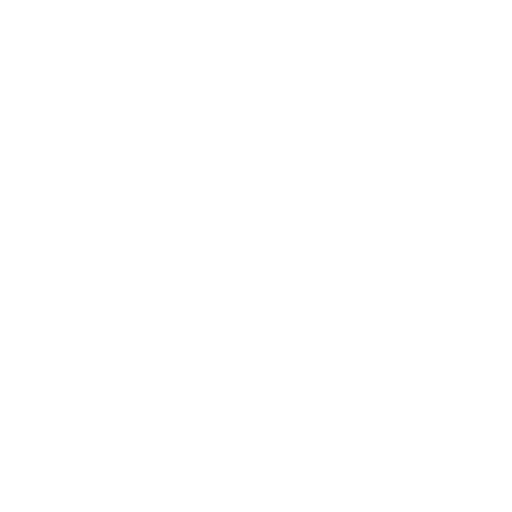
t = 0.00 s
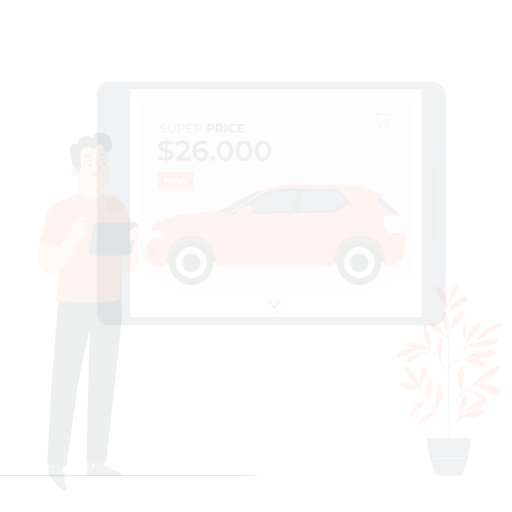
t = 0.15 s
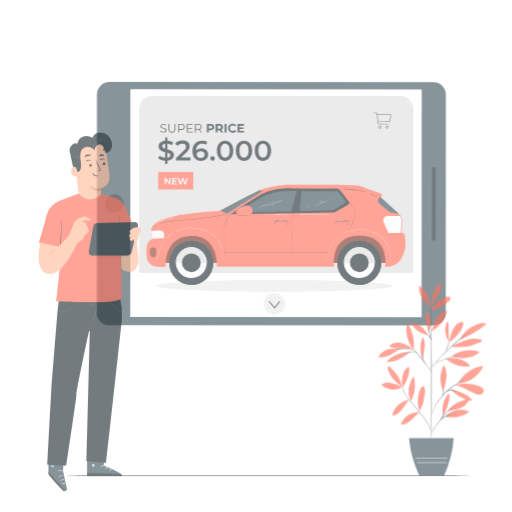
t = 0.45 s
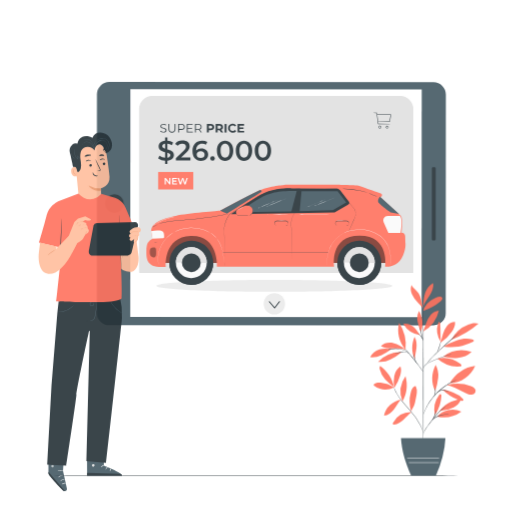
t = 0.60 s
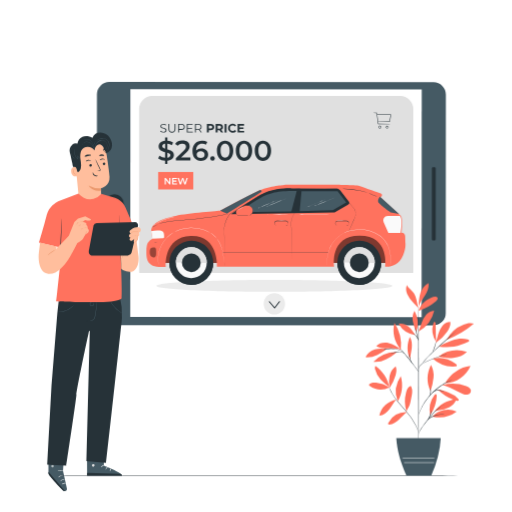
t = 0.80 s
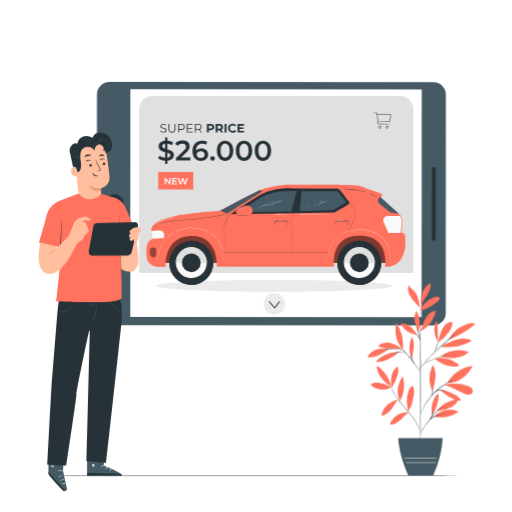
t = 1.00 s

The animated SVG that drew these frames (rendered in a browser with its animation timeline set to each time). Animation: 3 CSS @keyframes rules; one cycle of 1.00 s.

<svg class="animated" id="freepik_stories-price" xmlns="http://www.w3.org/2000/svg" viewBox="0 0 500 500" version="1.1" xmlns:xlink="http://www.w3.org/1999/xlink" xmlns:svgjs="http://svgjs.com/svgjs"><style>svg#freepik_stories-price:not(.animated) .animable {opacity: 0;}svg#freepik_stories-price.animated #freepik--Device--inject-39 {animation: 1s 1 forwards cubic-bezier(.36,-0.01,.5,1.38) fadeIn;animation-delay: 0s;}svg#freepik_stories-price.animated #freepik--Character--inject-39 {animation: 1s 1 forwards cubic-bezier(.36,-0.01,.5,1.38) fadeIn;animation-delay: 0s;}svg#freepik_stories-price.animated #freepik--Floor--inject-39 {animation: 1s 1 forwards cubic-bezier(.36,-0.01,.5,1.38) lightSpeedLeft;animation-delay: 0s;}svg#freepik_stories-price.animated #freepik--Plant--inject-39 {animation: 1s 1 forwards cubic-bezier(.36,-0.01,.5,1.38) slideRight;animation-delay: 0s;}            @keyframes fadeIn {                0% {                    opacity: 0;                }                100% {                    opacity: 1;                }            }                    @keyframes lightSpeedLeft {              from {                transform: translate3d(-50%, 0, 0) skewX(20deg);                opacity: 0;              }              60% {                transform: skewX(-10deg);                opacity: 1;              }              80% {                transform: skewX(2deg);              }              to {                opacity: 1;                transform: translate3d(0, 0, 0);              }            }                    @keyframes slideRight {                0% {                    opacity: 0;                    transform: translateX(30px);                }                100% {                    opacity: 1;                    transform: translateX(0);                }            }        </style><g id="freepik--Device--inject-39" class="animable" style="transform-origin: 264.95px 198.91px;"><path d="M94.53,305.55l.11-213.5a12,12,0,0,1,12-11.94l316.79.16a12,12,0,0,1,11.94,12l-.11,213.5a11.94,11.94,0,0,1-12,11.94l-316.78-.16A12,12,0,0,1,94.53,305.55Z" style="fill: rgb(69, 90, 100); transform-origin: 264.95px 198.91px;" id="el9lsctdd4xck" class="animable"></path><g id="ele6aiftco6o"><rect x="158.26" y="56.19" width="222.43" height="284.52" style="fill: rgb(255, 255, 255); transform-origin: 269.475px 198.45px; transform: rotate(90.03deg);" class="animable" id="el1s969r6vvpn"></rect></g><path d="M111.7,207.92a9.11,9.11,0,1,1,9.12-9.11A9.11,9.11,0,0,1,111.7,207.92Z" style="fill: rgb(38, 50, 56); transform-origin: 111.71px 198.81px;" id="elar18f9n6k34" class="animable"></path><g id="el2bkisto5wl4"><rect x="387.83" y="197.09" width="71.5" height="3.76" rx="1.22" style="fill: rgb(38, 50, 56); transform-origin: 423.58px 198.97px; transform: rotate(90.03deg);" class="animable" id="el9mwp7of040l"></rect></g><path d="M148.49,93.79H390.92a12.6,12.6,0,0,1,12.6,12.6V266.48a0,0,0,0,1,0,0H135.89a0,0,0,0,1,0,0V106.39A12.6,12.6,0,0,1,148.49,93.79Z" style="fill: rgb(224, 224, 224); transform-origin: 269.705px 180.135px;" id="el5habvicghjp" class="animable"></path><path d="M383.05,279.13c0,3.17-51.55,5.73-115.14,5.73s-115.15-2.56-115.15-5.73,51.55-5.73,115.15-5.73S383.05,276,383.05,279.13Z" style="fill: rgb(235, 235, 235); transform-origin: 267.905px 279.13px;" id="el5gmsfqjq27h" class="animable"></path><path d="M381.91,111.92a.18.18,0,0,0-.13-.06L372,111.8h-3.71l-.08-.56-.15-1.1a.16.16,0,0,0-.16-.14h-2.72c-.21,0-.35,0-.35.18s.14.17.35.18l2.49.05,1.39,10.72a.17.17,0,0,0,.16.15l8,0h3c.25,0,.38,0,.38-.17s-.13-.18-.38-.19l-10.71-.14-.26-1.9,11.26.16h0a.16.16,0,0,0,.16-.14l.84-4.48.44-2.41A.14.14,0,0,0,381.91,111.92Zm-13.58.24,13.07.17-1.15,6.27-8,0h-3Z" style="fill: rgb(38, 50, 56); transform-origin: 373.39px 115.64px;" id="ely83ue8n66j" class="animable"></path><path d="M372.2,123.79a1.21,1.21,0,0,0-.45-.74,1.31,1.31,0,0,0-1.26-.23,1.35,1.35,0,0,0,0,2.54,1.54,1.54,0,0,0,.46.08,1.35,1.35,0,0,0,.81-.28,1.32,1.32,0,0,0,.47-.75,1,1,0,0,0,0-.31A1.06,1.06,0,0,0,372.2,123.79Zm-1.58,1.13a.89.89,0,0,1,0-1.66,1.17,1.17,0,0,1,.3-.05.85.85,0,0,1,.54.18,1,1,0,0,1,.35.49l0,.19v.06a1.37,1.37,0,0,1-.05.19.9.9,0,0,1-.35.49A.92.92,0,0,1,370.62,124.92Z" style="fill: rgb(38, 50, 56); transform-origin: 370.92px 124.095px;" id="elrrc16273ori" class="animable"></path><path d="M379.37,123.85a1.28,1.28,0,0,0-.45-.75,1.34,1.34,0,1,0-1.29,2.31,1.26,1.26,0,0,0,.45.08,1.31,1.31,0,0,0,1.29-1,1.51,1.51,0,0,0,0-.31A1,1,0,0,0,379.37,123.85ZM377.79,125a.88.88,0,0,1-.56-.83.91.91,0,0,1,.58-.82.82.82,0,0,1,.3,0,.85.85,0,0,1,.54.18,1,1,0,0,1,.35.49c0,.08,0,.15,0,.19v.06a1.86,1.86,0,0,1-.05.19.93.93,0,0,1-.35.49A.89.89,0,0,1,377.79,125Z" style="fill: rgb(38, 50, 56); transform-origin: 378.066px 124.151px;" id="el5gpor6ettls" class="animable"></path><path d="M156.42,128.39l.35-.68a4.09,4.09,0,0,0,2.75,1c1.56,0,2.24-.65,2.24-1.48,0-2.28-5.13-.88-5.13-4,0-1.22,1-2.28,3.07-2.28a4.73,4.73,0,0,1,2.58.73l-.3.71a4.21,4.21,0,0,0-2.28-.69c-1.53,0-2.2.67-2.2,1.51,0,2.28,5.13.9,5.13,3.94,0,1.22-1,2.27-3.11,2.27A4.55,4.55,0,0,1,156.42,128.39Z" style="fill: rgb(38, 50, 56); transform-origin: 159.525px 125.187px;" id="ela2hcz8jmgbq" class="animable"></path><path d="M164.47,125.84v-4.77h.88v4.73c0,2,.93,2.88,2.55,2.88s2.56-.9,2.56-2.88v-4.73h.86v4.77c0,2.39-1.29,3.63-3.42,3.63S164.47,128.23,164.47,125.84Z" style="fill: rgb(38, 50, 56); transform-origin: 167.895px 125.27px;" id="elyc6g2ox61d" class="animable"></path><path d="M180.49,123.92c0,1.78-1.28,2.85-3.4,2.85h-2.24v2.63H174v-8.33h3.12C179.21,121.07,180.49,122.14,180.49,123.92Zm-.88,0c0-1.33-.88-2.09-2.54-2.09h-2.22V126h2.22C178.73,126,179.61,125.23,179.61,123.92Z" style="fill: rgb(38, 50, 56); transform-origin: 177.245px 125.235px;" id="elg8lwotnteaf" class="animable"></path><path d="M188.29,128.64v.76H182.4v-8.33h5.71v.76h-4.83v3h4.31v.75h-4.31v3.1Z" style="fill: rgb(38, 50, 56); transform-origin: 185.345px 125.235px;" id="el2vljcibk1ta" class="animable"></path><path d="M196.06,129.4l-1.91-2.68c-.21,0-.43,0-.67,0h-2.23v2.64h-.88v-8.33h3.11c2.12,0,3.41,1.07,3.41,2.85a2.58,2.58,0,0,1-1.91,2.62l2,2.86Zm-.05-5.48c0-1.33-.88-2.09-2.55-2.09h-2.21V126h2.21C195.13,126,196,125.23,196,123.92Z" style="fill: rgb(38, 50, 56); transform-origin: 193.675px 125.215px;" id="elk0fc1rx6rd" class="animable"></path><path d="M209.2,124.09c0,1.86-1.39,3-3.62,3H203.9v2.3H202v-8.33h3.61C207.81,121.07,209.2,122.22,209.2,124.09Zm-1.95,0c0-.92-.6-1.45-1.78-1.45H203.9v2.89h1.57C206.65,125.53,207.25,125,207.25,124.09Z" style="fill: rgb(38, 50, 56); transform-origin: 205.6px 125.225px;" id="elnm2ct9rotd" class="animable"></path><path d="M215.88,129.4l-1.61-2.32H212.5v2.32h-1.93v-8.33h3.61c2.22,0,3.61,1.15,3.61,3a2.71,2.71,0,0,1-1.71,2.63L218,129.4Zm-1.81-6.76H212.5v2.9h1.57c1.18,0,1.77-.55,1.77-1.45S215.25,122.64,214.07,122.64Z" style="fill: rgb(38, 50, 56); transform-origin: 214.285px 125.235px;" id="el3g9nvv43o0y" class="animable"></path><path d="M219.32,121.07h1.93v8.33h-1.93Z" style="fill: rgb(38, 50, 56); transform-origin: 220.285px 125.235px;" id="el6p69n6sq3m" class="animable"></path><path d="M222.7,125.23a4.58,4.58,0,0,1,8-2.83l-1.24,1.14a2.68,2.68,0,0,0-2.09-1,2.67,2.67,0,1,0,0,5.33,2.64,2.64,0,0,0,2.09-1l1.24,1.14a4.58,4.58,0,0,1-8-2.82Z" style="fill: rgb(38, 50, 56); transform-origin: 226.7px 125.205px;" id="elpowxobk8xgf" class="animable"></path><path d="M238.4,127.85v1.55H232v-8.33h6.3v1.54h-4.38v1.81h3.86v1.5h-3.86v1.93Z" style="fill: rgb(38, 50, 56); transform-origin: 235.2px 125.235px;" id="elk8fgdtbk0dn" class="animable"></path><path d="M163.46,157v3.08H161.2V157a12,12,0,0,1-6.73-2.28l1.24-2.77a10.63,10.63,0,0,0,5.49,2.08v-5.49c-3-.74-6.31-1.73-6.31-5.55,0-2.8,2-5.24,6.31-5.66v-3.1h2.26v3.05A11.76,11.76,0,0,1,169,139l-1.13,2.78a11.26,11.26,0,0,0-4.44-1.48v5.54c3,.75,6.37,1.71,6.37,5.52C169.83,154.15,167.77,156.56,163.46,157Zm-2.26-11.75v-4.89c-1.95.3-2.77,1.29-2.77,2.5S159.61,144.78,161.2,145.25Zm5.11,6.34c0-1.34-1.21-2-2.85-2.44V154C165.46,153.71,166.31,152.77,166.31,151.59Z" style="fill: rgb(38, 50, 56); transform-origin: 162.135px 147.155px;" id="elpi83wlff1ql" class="animable"></path><path d="M185.92,153.76v3H171.75v-2.39l7.64-7.25c1.86-1.78,2.19-2.91,2.19-4,0-1.76-1.21-2.77-3.57-2.77a5.42,5.42,0,0,0-4.5,2l-2.5-1.92a8.86,8.86,0,0,1,7.3-3.19c4.18,0,6.87,2.12,6.87,5.52,0,1.87-.52,3.57-3.19,6.07l-5.13,4.89Z" style="fill: rgb(38, 50, 56); transform-origin: 178.465px 146.993px;" id="elopisk0tjckn" class="animable"></path><path d="M203.25,150.82c0,3.82-3.1,6.24-7,6.24-5.24,0-8.32-3.38-8.32-9.56,0-6.59,3.84-10.22,9.42-10.22a9.57,9.57,0,0,1,5.05,1.24l-1.31,2.69a6.54,6.54,0,0,0-3.66-.93c-3.62,0-5.9,2.25-5.9,6.61v0a6.57,6.57,0,0,1,5.13-2C200.42,144.92,203.25,147.22,203.25,150.82Zm-3.46.17c0-2-1.51-3.27-3.84-3.27s-3.9,1.4-3.9,3.3,1.43,3.24,4,3.24C198.25,154.26,199.79,153,199.79,151Z" style="fill: rgb(38, 50, 56); transform-origin: 195.59px 147.167px;" id="el31hc1lfpjme" class="animable"></path><path d="M205.29,154.7a2.25,2.25,0,1,1,4.5,0,2.25,2.25,0,1,1-4.5,0Z" style="fill: rgb(38, 50, 56); transform-origin: 207.54px 154.7px;" id="elr5ts7pmn3ds" class="animable"></path><path d="M211.77,147.17c0-6.32,3.46-9.89,8-9.89s8,3.57,8,9.89-3.46,9.89-8,9.89S211.77,153.49,211.77,147.17Zm12.47,0c0-4.64-1.82-6.78-4.45-6.78s-4.42,2.14-4.42,6.78,1.81,6.78,4.42,6.78S224.24,151.81,224.24,147.17Z" style="fill: rgb(38, 50, 56); transform-origin: 219.77px 147.17px;" id="elyo0up4wsw3" class="animable"></path><path d="M230.25,147.17c0-6.32,3.46-9.89,8-9.89s8,3.57,8,9.89-3.46,9.89-8,9.89S230.25,153.49,230.25,147.17Zm12.47,0c0-4.64-1.81-6.78-4.45-6.78s-4.42,2.14-4.42,6.78,1.81,6.78,4.42,6.78S242.72,151.81,242.72,147.17Z" style="fill: rgb(38, 50, 56); transform-origin: 238.25px 147.17px;" id="elcnivqm4gl2n" class="animable"></path><path d="M248.74,147.17c0-6.32,3.46-9.89,8-9.89s8,3.57,8,9.89-3.46,9.89-8,9.89S248.74,153.49,248.74,147.17Zm12.46,0c0-4.64-1.81-6.78-4.44-6.78s-4.43,2.14-4.43,6.78,1.82,6.78,4.43,6.78S261.2,151.81,261.2,147.17Z" style="fill: rgb(38, 50, 56); transform-origin: 256.74px 147.17px;" id="el3j1cu4vbmnr" class="animable"></path><rect x="154.44" y="167.95" width="34.26" height="17.03" style="fill: #FF725E; transform-origin: 171.57px 176.465px;" id="elth5x1pxg8a8" class="animable"></rect><path d="M166.44,173.66V180h-1L162,175.71V180h-1.17v-6.34h1l3.49,4.29v-4.29Z" style="fill: rgb(255, 255, 255); transform-origin: 163.635px 176.83px;" id="el8dshbra67z4" class="animable"></path><path d="M172.88,179v1h-4.75v-6.34h4.63v1h-3.45v1.65h3.06v1h-3.06V179Z" style="fill: rgb(255, 255, 255); transform-origin: 170.505px 176.83px;" id="elspez0432sqf" class="animable"></path><path d="M183.36,173.66l-2.1,6.34H180l-1.57-4.69L176.85,180h-1.26l-2.1-6.34h1.23l1.57,4.82,1.64-4.82H179l1.61,4.84,1.62-4.84Z" style="fill: rgb(255, 255, 255); transform-origin: 178.425px 176.83px;" id="elr8nspa6ca9" class="animable"></path><path d="M350.33,256.93c0,.14-42.2.26-94.25.26s-94.27-.12-94.27-.26,42.2-.26,94.27-.26S350.33,256.78,350.33,256.93Z" style="fill: rgb(224, 224, 224); transform-origin: 256.07px 256.93px;" id="elg2k370677af" class="animable"></path><rect x="156.91" y="224.12" width="222.5" height="32.65" style="fill: #FF725E; transform-origin: 268.16px 240.445px;" id="elcmo5dz4tffv" class="animable"></rect><g id="el4r4fqrx6k6o"><g style="opacity: 0.5; transform-origin: 268.16px 240.445px;" class="animable" id="elcih8ovhomo"><rect x="156.91" y="224.12" width="222.5" height="32.65" id="el13w27j1216o" class="animable" style="transform-origin: 268.16px 240.445px;"></rect></g></g><path d="M165.35,256.24a21.46,21.46,0,1,0,21.76-21.14A21.47,21.47,0,0,0,165.35,256.24Z" style="fill: rgb(38, 50, 56); transform-origin: 186.808px 256.558px;" id="elaj827gqe6bv" class="animable"></path><path d="M165.36,256.19a.43.43,0,0,1,0,.05,21.46,21.46,0,1,0,42.91.62v-.05Z" style="fill: rgb(38, 50, 56); transform-origin: 186.81px 267.272px;" id="elyvh7ppk26fd" class="animable"></path><path d="M171.74,256.34A15.07,15.07,0,1,0,187,241.49,15.06,15.06,0,0,0,171.74,256.34Z" style="fill: rgb(250, 250, 250); transform-origin: 186.808px 256.559px;" id="ela0986xcm9lv" class="animable"></path><path d="M187,241.49a15.07,15.07,0,0,0-15.28,14.85l30.13.43A15.07,15.07,0,0,0,187,241.49Z" style="fill: rgb(224, 224, 224); transform-origin: 186.786px 249.129px;" id="elbf1ttk4vb8" class="animable"></path><path d="M177.63,256.42a9.18,9.18,0,1,0,9.31-9A9.19,9.19,0,0,0,177.63,256.42Z" style="fill: rgb(38, 50, 56); transform-origin: 186.808px 256.599px;" id="el017akpfjxfta" class="animable"></path><path d="M329.41,256.24a21.46,21.46,0,1,0,21.77-21.14A21.47,21.47,0,0,0,329.41,256.24Z" style="fill: rgb(38, 50, 56); transform-origin: 350.868px 256.558px;" id="elux8ryvbdxwn" class="animable"></path><path d="M329.42,256.19a.43.43,0,0,1,0,.05,21.46,21.46,0,1,0,42.91.62v-.05Z" style="fill: rgb(38, 50, 56); transform-origin: 350.87px 267.272px;" id="el58q6v80h3d6" class="animable"></path><path d="M335.81,256.34a15.06,15.06,0,1,0,15.27-14.85A15.06,15.06,0,0,0,335.81,256.34Z" style="fill: rgb(250, 250, 250); transform-origin: 350.869px 256.549px;" id="elegkrglcn7ta" class="animable"></path><path d="M351.08,241.49a15.06,15.06,0,0,0-15.27,14.85l30.12.43A15.07,15.07,0,0,0,351.08,241.49Z" style="fill: rgb(224, 224, 224); transform-origin: 350.871px 249.129px;" id="el4m4jibicrrd" class="animable"></path><path d="M341.69,256.42a9.18,9.18,0,1,0,9.31-9A9.19,9.19,0,0,0,341.69,256.42Z" style="fill: rgb(38, 50, 56); transform-origin: 350.868px 256.599px;" id="elhp383jwy2am" class="animable"></path><path d="M214.93,205.76s-31.59,2.33-43.3,5c-8.26,1.85-24.17,5-24,15.06l1.26,7.18a10.79,10.79,0,0,0-5.9,9.57c0,6.88-1.44,17.55,12.34,18,2.27.07,6.58,0,6.58,0s-2.64-29.34,24.31-30.2c27.43-.88,25.61,29.93,25.61,29.93H326.31s-4.7-30,24.83-30.06,25,30.26,25,30.26,10.86.94,15.92-8.19,3.73-15.63,3.73-15.63l-.16-5.76a3.74,3.74,0,0,0-3.59-3.63h0s2-14.53-1.06-17-19.62-17.68-19.62-17.68l.79-.5a1.86,1.86,0,0,0-.38-3.34c-6.3-2.16-18.76-6.45-21.68-7.47a5.42,5.42,0,0,0-1.36-.29c-1.75-.13-6.7-.45-15.78-.54-11.07-.12-55,0-55,0s-15.11,1.24-23.54,4.95C245.59,189.21,214.93,205.76,214.93,205.76Z" style="fill: #FF725E; transform-origin: 269.447px 220.509px;" id="el4spijw598ab" class="animable"></path><g id="ely4ve7npbqu"><g style="opacity: 0.4; transform-origin: 149.352px 246.48px;" class="animable" id="elx14wl4ls6g"><path d="M151,241.73c-1.15-.24-2.9-.26-3.78.52a3.62,3.62,0,0,0-.92,2.37,10.38,10.38,0,0,0,.08,3.56,4.36,4.36,0,0,0,2,2.83,2.8,2.8,0,0,0,3.3-.39,4.33,4.33,0,0,0,.81-3.08,25.57,25.57,0,0,0-.19-4.38,2.13,2.13,0,0,0-.39-.88,1.19,1.19,0,0,0-.92-.55" id="elxtg5szpi9yf" class="animable" style="transform-origin: 149.352px 246.48px;"></path></g></g><path d="M148.91,233c3.36,0,6.61-.19,10-.41a1.64,1.64,0,0,0,1-.31,1.67,1.67,0,0,0,.35-1.22c0-1.8-.08-3.84-1.44-5a5.35,5.35,0,0,0-3.07-1,19.73,19.73,0,0,0-8.08.81Z" style="fill: rgb(250, 250, 250); transform-origin: 153.97px 228.973px;" id="el456rhw2gbom" class="animable"></path><path d="M218.56,259.31a1.91,1.91,0,0,1,0-.28l-.06-.84c0-.75-.1-1.84-.17-3.24s-.17-3.13-.38-5.11a39.38,39.38,0,0,0-1.18-6.67,30,30,0,0,0-3.23-7.53,23.61,23.61,0,0,0-6.24-7c-5.41-3.85-12.72-6-20.37-6.12a33.09,33.09,0,0,0-20.23,6.37,29.86,29.86,0,0,0-6.56,6.7,32.23,32.23,0,0,0-3.85,7.23,29.73,29.73,0,0,0-1.62,6.57,28.13,28.13,0,0,0-.2,5.1,25.49,25.49,0,0,0,.4,3.21c.06.36.11.64.15.83s0,.29,0,.29l-.06-.28c0-.19-.1-.47-.17-.83a24.1,24.1,0,0,1-.44-3.21,27.25,27.25,0,0,1,.17-5.13,29,29,0,0,1,1.6-6.6,31.48,31.48,0,0,1,3.84-7.28,29.57,29.57,0,0,1,6.59-6.75,33.09,33.09,0,0,1,20.34-6.42c7.69.09,15,2.28,20.48,6.17a23.73,23.73,0,0,1,6.28,7,29.87,29.87,0,0,1,3.22,7.57,39.56,39.56,0,0,1,1.16,6.69c.19,2,.27,3.72.34,5.12s.1,2.5.14,3.24c0,.37,0,.65,0,.85S218.56,259.31,218.56,259.31Z" style="fill: rgb(255, 255, 255); transform-origin: 186.429px 240.811px;" id="elif6co61je1p" class="animable"></path><path d="M219.77,259.81a2.17,2.17,0,0,1,0-.24l0-.71c0-.63,0-1.56-.08-2.77-.07-2.43-.17-6-.3-10.52s-.28-10-.45-16.32c0-1.58-.09-3.2-.13-4.87a15.65,15.65,0,0,1,.11-2.55l.18-1.29.27-1.3a26.77,26.77,0,0,1,4.72-10h0l19.82-12.49,5.36-3.37a41.49,41.49,0,0,1,5.66-3.16,55.28,55.28,0,0,1,6.16-2.46c1.05-.37,2.13-.67,3.21-1s2.17-.58,3.29-.8a75.13,75.13,0,0,1,12.77-1.62q6.33-.28,12.37,0h.12l0,.12c-1.9,8.49-3.68,16.49-5.32,23.82v0h0a26.64,26.64,0,0,0-2.39,5.12,14,14,0,0,0-.8,5.3c.13,1.76.18,3.48.23,5.15s.06,3.3.09,4.87c.09,6.3.12,11.79.13,16.31s0,8.08,0,10.51c0,1.21,0,2.14,0,2.77v.71a2.17,2.17,0,0,1,0,.24s0-.08,0-.24v-.71c0-.63,0-1.56,0-2.77,0-2.43,0-6-.06-10.51s-.07-10-.18-16.31c0-1.57-.07-3.19-.1-4.86s-.1-3.39-.24-5.15a14.22,14.22,0,0,1,.81-5.36,25.89,25.89,0,0,1,2.4-5.16v0c1.63-7.33,3.41-15.34,5.31-23.83l.09.13a118.12,118.12,0,0,0-12.35,0,75.78,75.78,0,0,0-12.74,1.61c-1.11.22-2.19.53-3.28.81s-2.15.62-3.2,1a57.52,57.52,0,0,0-6.13,2.44,41.2,41.2,0,0,0-5.64,3.15L244,196.89l-19.83,12.47,0,0a26.74,26.74,0,0,0-4.7,9.94c-.9,3.44-.45,6.83-.44,10,.15,6.3.29,11.79.4,16.32s.19,8.09.25,10.52c0,1.21.05,2.14.06,2.77v.95Z" style="fill: rgb(38, 50, 56); transform-origin: 255.824px 222.03px;" id="ela860xftpbh" class="animable"></path><path d="M292.58,185h.18l.55,0,2.13-.05,7.9-.16,26.62-.45H330l0,0,3.73,4.56L344.43,202c.4.5.81,1,1.21,1.48a8.33,8.33,0,0,1,1,1.6,8.29,8.29,0,0,1,.15,6.77c-.42,1-.82,1.93-1.21,2.83l-3.68,8.51-1,2.31c-.12.26-.2.46-.27.6a1.38,1.38,0,0,1-.1.2l.08-.21.25-.6c.23-.54.55-1.33,1-2.33l3.61-8.54c.7-1.82,1.91-3.72,1.83-6a8.32,8.32,0,0,0-.79-3.41,8.5,8.5,0,0,0-1-1.56l-1.22-1.49-10.66-13-3.73-4.57.08,0-26.62.38-7.9.09-2.13,0h-.73Z" style="fill: rgb(38, 50, 56); transform-origin: 320.01px 205.32px;" id="eliymkob19vqi" class="animable"></path><path d="M279.14,220.43s.11,0,.32,0a2.29,2.29,0,0,0,.84-.34,2.12,2.12,0,0,0,.86-1.12,2.47,2.47,0,0,0,.11-.88,2.24,2.24,0,0,0-.25-1,2.14,2.14,0,0,0-1.85-1.13h-8.9a2.1,2.1,0,0,0-2.08,1.86,2.36,2.36,0,0,0,.25,1.42,2.16,2.16,0,0,0,1,.91,3.15,3.15,0,0,0,1.33.16h3.67l3.41,0,.93,0,.33,0a1.25,1.25,0,0,1-.33,0l-.93,0-3.41,0h-4.36a2.52,2.52,0,0,1-.71-.16,2.36,2.36,0,0,1-1.13-1,2.58,2.58,0,0,1-.29-1.54,2.33,2.33,0,0,1,2.29-2.05h8.9a2.28,2.28,0,0,1,2,1.23,2.26,2.26,0,0,1,.25,1,2.5,2.5,0,0,1-.13.92,2.21,2.21,0,0,1-.93,1.15,2.32,2.32,0,0,1-.88.31A1.3,1.3,0,0,1,279.14,220.43Z" style="fill: rgb(38, 50, 56); transform-origin: 274.662px 217.995px;" id="elkfl3au7uvz" class="animable"></path><path d="M338.46,220.43s.11,0,.32,0a2.29,2.29,0,0,0,.84-.34,2.12,2.12,0,0,0,.86-1.12,2.47,2.47,0,0,0,.11-.88,2.24,2.24,0,0,0-.25-1,2.14,2.14,0,0,0-1.85-1.13h-8.9a2.1,2.1,0,0,0-1.41.55,2.06,2.06,0,0,0-.67,1.31,2.36,2.36,0,0,0,.26,1.42,2.14,2.14,0,0,0,1,.91,3.19,3.19,0,0,0,1.34.16h3.67l3.41,0,.93,0,.32,0a1.14,1.14,0,0,1-.32,0l-.93,0-3.41,0h-4.36a2.51,2.51,0,0,1-.72-.16,2.36,2.36,0,0,1-1.13-1,2.57,2.57,0,0,1-.28-1.54,2.31,2.31,0,0,1,.73-1.44,2.27,2.27,0,0,1,1.55-.61h8.91a2.26,2.26,0,0,1,2.22,2.25,2.5,2.5,0,0,1-.13.92,2.25,2.25,0,0,1-.92,1.15,2.32,2.32,0,0,1-.88.31A1.37,1.37,0,0,1,338.46,220.43Z" style="fill: rgb(38, 50, 56); transform-origin: 333.986px 217.995px;" id="elmcccfs1to3" class="animable"></path><path d="M390.48,210.75H378.61a4.37,4.37,0,0,0-3.87,2.34h0a4.43,4.43,0,0,0-.14,3.81l4.66,10.57,11.89-.12S393.67,214,390.48,210.75Z" style="fill: rgb(250, 250, 250); transform-origin: 383.166px 219.11px;" id="eldbkm2geh4kq" class="animable"></path><path d="M225.62,209.26l61.25-1.13,39.87-.73,13.14-7.59a2,2,0,0,0,.61-3l-8.19-10.76a4.53,4.53,0,0,0-3.58-1.79l-44.59-.36s-16.79-1-30,6.43A281.62,281.62,0,0,0,225.62,209.26Z" style="fill: rgb(38, 50, 56); transform-origin: 283.272px 196.558px;" id="elwi7bjt82f79" class="animable"></path><path d="M254.16,185.41s2.6,1,.61,2.29-33,20.86-33,20.86l-6.81-2.8C227.57,198.72,240.47,191.86,254.16,185.41Z" style="fill: rgb(69, 90, 100); transform-origin: 235.24px 196.985px;" id="elxneof0boi0b" class="animable"></path><path d="M222.74,209.05l-.19,0-.57.13-2.17.45c-1.9.37-4.64.9-8,1.49-6.8,1.17-16.25,2.53-26.75,3.44-2.62.23-5.19.41-7.67.58s-4.86.31-7.13.52a61.64,61.64,0,0,0-11.92,2,33.93,33.93,0,0,0-7.51,3.13c-.85.45-1.46.89-1.89,1.16l-.49.31-.17.1.16-.12.47-.33c.43-.27,1-.73,1.88-1.19a32.68,32.68,0,0,1,7.51-3.2,60,60,0,0,1,11.94-2.09c2.27-.22,4.66-.37,7.14-.54s5-.35,7.66-.58c10.49-.91,19.94-2.25,26.74-3.38,3.41-.57,6.15-1.07,8-1.42l2.19-.42.56-.1Z" style="fill: rgb(38, 50, 56); transform-origin: 185.51px 215.675px;" id="elkkv1uyytsrg" class="animable"></path><path d="M395.23,236.48c0,.06-4.08.11-9.12.11s-9.12-.05-9.12-.11,4.08-.1,9.12-.1S395.23,236.42,395.23,236.48Z" style="fill: rgb(38, 50, 56); transform-origin: 386.11px 236.485px;" id="elyam06ehooi" class="animable"></path><path d="M320.54,246.9c0,.06-23,.1-51.46.1s-51.47,0-51.47-.1,23-.1,51.47-.1S320.54,246.84,320.54,246.9Z" style="fill: rgb(38, 50, 56); transform-origin: 269.075px 246.9px;" id="elwllds3n55a" class="animable"></path><path d="M159.19,236.83s-3.26.1-7.27.1-7.28-.05-7.28-.1,3.26-.11,7.28-.11S159.19,236.77,159.19,236.83Z" style="fill: rgb(38, 50, 56); transform-origin: 151.915px 236.825px;" id="elsoaji8mpew" class="animable"></path><path d="M371.07,192.08s-2.74,3.06-1.66,5.31,12.18,10.11,12.18,10.11l8.07,1.51Z" style="fill: rgb(69, 90, 100); transform-origin: 379.409px 200.545px;" id="elrcznkp33q1" class="animable"></path><polygon points="294.39 186.6 292.57 206.18 325.03 205.26 338.11 197.65 329.64 186.6 294.39 186.6" style="fill: rgb(69, 90, 100); transform-origin: 315.34px 196.39px;" id="eljt0jjebfue" class="animable"></polygon><path d="M233.31,207.18s19.57-14.14,27.3-17c7.45-2.71,11.34-3.39,18.34-3.59,6.7-.19,10.77,0,10.77,0l-5.17,19.91Z" style="fill: rgb(69, 90, 100); transform-origin: 261.515px 196.843px;" id="elr679moqgoeo" class="animable"></path><path d="M230.44,207.25h0a3.42,3.42,0,0,1,1.75-3l4.5-2.53a8.58,8.58,0,0,1,4.2-1.1h0a8.58,8.58,0,0,1,2.67.43,4.88,4.88,0,0,1,3.28,4.48h0a5,5,0,0,1-5,5.14h-8A3.44,3.44,0,0,1,230.44,207.25Z" style="fill: #FF725E; transform-origin: 238.641px 205.645px;" id="elx70ni7c10u" class="animable"></path><path d="M230.44,207.25s0,.15.06.43a3.26,3.26,0,0,0,.39,1.18,3.38,3.38,0,0,0,1.38,1.35,3.29,3.29,0,0,0,1.16.37c.42,0,.89,0,1.38,0l6.86,0a5,5,0,0,0,1.91-.31,4.83,4.83,0,0,0,1.69-1.08,4.69,4.69,0,0,0,1.15-1.74,5,5,0,0,0,.3-2.12,4.83,4.83,0,0,0-2-3.59,5.11,5.11,0,0,0-1.85-.78,8.18,8.18,0,0,0-2-.23,8.6,8.6,0,0,0-3.52.75c-.51.23-1,.53-1.46.78l-1.34.74-2.3,1.28a3.46,3.46,0,0,0-1.38,1.36,3.66,3.66,0,0,0-.4,1.17,3.85,3.85,0,0,1-.05.44,2.09,2.09,0,0,1,0-.44,3.26,3.26,0,0,1,.37-1.21,3.53,3.53,0,0,1,1.39-1.42l2.29-1.3,1.33-.76c.47-.26.94-.55,1.47-.79a8.56,8.56,0,0,1,3.59-.79,8.43,8.43,0,0,1,2,.22,5.44,5.44,0,0,1,1.93.81,5.09,5.09,0,0,1,2.12,3.75,5.19,5.19,0,0,1-.32,2.21,5.05,5.05,0,0,1-1.19,1.81,5.2,5.2,0,0,1-1.77,1.12,5.7,5.7,0,0,1-2,.32l-6.86,0a12.79,12.79,0,0,1-1.4,0,3.46,3.46,0,0,1-1.2-.39,3.6,3.6,0,0,1-1.39-1.42,3.52,3.52,0,0,1-.37-1.21A3.64,3.64,0,0,1,230.44,207.25Z" style="fill: rgb(38, 50, 56); transform-origin: 238.666px 205.669px;" id="elywjkhpfvu9s" class="animable"></path><path d="M381.28,259.5s0-.1,0-.28,0-.46,0-.82.07-.8.09-1.32,0-1.13.06-1.81,0-1.44,0-2.27-.05-1.72-.17-2.68a34.09,34.09,0,0,0-1.16-6.45,28.26,28.26,0,0,0-1.27-3.6,24.11,24.11,0,0,0-8.21-10.18,29.62,29.62,0,0,0-9-4.44A37.91,37.91,0,0,0,351,224.23a35,35,0,0,0-10.67,1.55,30.35,30.35,0,0,0-4.75,2,26.86,26.86,0,0,0-4.12,2.7A33.84,33.84,0,0,0,325.1,237a25.68,25.68,0,0,0-2.12,3.54c-.56,1.21-1.06,2.38-1.46,3.53a42,42,0,0,0-2.31,11.25c-.06,1.36-.06,2.42,0,3.13,0,.36,0,.63,0,.82s0,.28,0,.28l0-.28c0-.19,0-.46-.07-.81,0-.72-.06-1.78,0-3.14a41.19,41.19,0,0,1,2.26-11.3,33.19,33.19,0,0,1,1.45-3.55,24.62,24.62,0,0,1,2.12-3.57,34.21,34.21,0,0,1,6.37-6.57,27.51,27.51,0,0,1,4.15-2.72,30.72,30.72,0,0,1,4.78-2A35.09,35.09,0,0,1,351,224a37.62,37.62,0,0,1,10.75,1.44,29.62,29.62,0,0,1,9,4.47,27.54,27.54,0,0,1,3.55,3.11,21.79,21.79,0,0,1,2.75,3.5,23.2,23.2,0,0,1,1.94,3.67,28,28,0,0,1,1.27,3.62,34.35,34.35,0,0,1,1.14,6.48c.11,1,.1,1.86.15,2.69s0,1.59,0,2.27-.06,1.29-.09,1.81-.08,1-.1,1.33-.06.62-.08.81Z" style="fill: rgb(255, 255, 255); transform-origin: 350.343px 241.774px;" id="elnxesaoyyqla" class="animable"></path><path d="M283.69,209.26h-.36l-1.05,0-3.84.07c-3.25.06-7.74.18-12.69.32s-9.45.23-12.7.25h-5.16l.27,0,1.05,0,3.84-.07c3.25-.06,7.74-.18,12.69-.31s9.45-.23,12.7-.26h3.84l1.05,0h.36Z" style="fill: rgb(255, 255, 255); transform-origin: 265.79px 209.58px;" id="elkgq41mirhx8" class="animable"></path><path d="M278.38,215.29a61.83,61.83,0,0,1-7,0,56.22,56.22,0,0,1,7,0Z" style="fill: rgb(255, 255, 255); transform-origin: 274.88px 215.285px;" id="elwmvlx1o2xp" class="animable"></path><path d="M279.67,193.83s-4.34,1.87-9.74,4-9.8,3.92-9.82,3.86,4.33-1.87,9.74-4.05S279.64,193.77,279.67,193.83Z" style="fill: rgb(255, 255, 255); transform-origin: 269.89px 197.76px;" id="elpve2svfajsf" class="animable"></path><path d="M270.83,195.2c0,.05-4.13,1.88-9.28,4.08s-9.33,3.95-9.35,3.9,4.13-1.89,9.27-4.09S270.81,195.14,270.83,195.2Z" style="fill: rgb(255, 255, 255); transform-origin: 261.515px 199.19px;" id="elukj66nhiszh" class="animable"></path><path d="M326.88,193.07c0,.05-4.34,1.87-9.74,4.05s-9.8,3.92-9.82,3.87,4.33-1.87,9.74-4.06S326.86,193,326.88,193.07Z" style="fill: rgb(255, 255, 255); transform-origin: 317.1px 197.03px;" id="eltz6wmr36i8q" class="animable"></path><path d="M318,194.44c0,.05-4.13,1.88-9.28,4.08s-9.33,3.95-9.35,3.9,4.13-1.89,9.27-4.09S318,194.38,318,194.44Z" style="fill: rgb(255, 255, 255); transform-origin: 308.685px 198.43px;" id="elflovilrt4li" class="animable"></path><path d="M327.73,209.25c0,.06-8.67.16-19.37.22s-19.38.07-19.38,0,8.67-.15,19.38-.22S327.73,209.2,327.73,209.25Z" style="fill: rgb(255, 255, 255); transform-origin: 308.355px 209.362px;" id="elrik5f8qgyb8" class="animable"></path><path d="M337.33,215c0,.06-2.43.13-5.43.16s-5.43,0-5.43-.06,2.43-.12,5.43-.15S337.33,214.89,337.33,215Z" style="fill: rgb(255, 255, 255); transform-origin: 331.9px 215.047px;" id="elmqbmkqlj1ld" class="animable"></path><path d="M171.25,212l-.24,0-.68.09c-.29,0-.65.08-1.07.15s-.9.12-1.42.23c-1,.18-2.28.46-3.64.82a43.64,43.64,0,0,0-4.33,1.43,45.39,45.39,0,0,0-4.16,1.9c-1.24.66-2.33,1.3-3.23,1.87-.45.28-.84.56-1.19.8s-.65.44-.89.62l-.56.4-.2.12s.05-.06.18-.16l.53-.43c.23-.18.52-.41.87-.65s.73-.53,1.18-.82c.89-.6,2-1.25,3.22-1.92a41.94,41.94,0,0,1,4.17-1.92,44.06,44.06,0,0,1,4.36-1.43c1.37-.35,2.61-.61,3.67-.78.52-.09,1-.14,1.42-.2s.79-.09,1.08-.11l.69,0A.73.73,0,0,1,171.25,212Z" style="fill: rgb(255, 255, 255); transform-origin: 160.445px 216.212px;" id="elaclta6eo4ww" class="animable"></path><path d="M242.86,202.53a5.28,5.28,0,0,0-.38-.38,2.67,2.67,0,0,0-1.33-.53,5.78,5.78,0,0,0-2.14.23,16.36,16.36,0,0,0-2.52.86,16.52,16.52,0,0,0-4.11,2.55c-.95.8-1.46,1.39-1.49,1.36a2.57,2.57,0,0,1,.34-.42,14.57,14.57,0,0,1,1.05-1,15.43,15.43,0,0,1,4.12-2.63,14.63,14.63,0,0,1,2.57-.86,5.75,5.75,0,0,1,2.2-.19,2.61,2.61,0,0,1,1.36.62,2.09,2.09,0,0,1,.27.31C242.85,202.48,242.87,202.52,242.86,202.53Z" style="fill: rgb(255, 255, 255); transform-origin: 236.876px 204.054px;" id="elhnjwx8c4bwb" class="animable"></path><path d="M372,191.93a6.42,6.42,0,0,1-1.7.18,10.07,10.07,0,0,1-2-.25,17.77,17.77,0,0,1-2.56-.79c-.92-.35-1.91-.79-3-1.24l-1.66-.68c-.58-.22-1.18-.42-1.79-.64a68.62,68.62,0,0,0-8.17-2.23,93.3,93.3,0,0,0-15.28-1.9c-1-.06-1.88-.06-2.66-.08h-2l-1.27,0h-.33c-.07,0-.11,0-.11,0h.11l.33,0,1.27-.07,2,0c.79,0,1.68,0,2.67,0a88.62,88.62,0,0,1,15.31,1.84,68.89,68.89,0,0,1,8.19,2.25c.61.23,1.22.43,1.79.66l1.67.69c1.07.46,2.05.91,3,1.27a18.58,18.58,0,0,0,2.52.81,11.13,11.13,0,0,0,2,.28,10.2,10.2,0,0,0,1.26-.05l.33,0Z" style="fill: rgb(38, 50, 56); transform-origin: 350.735px 188.171px;" id="elv38j7al05li" class="animable"></path><g id="elagkgtokej1f"><circle cx="267.91" cy="296.69" r="10.4" style="fill: rgb(235, 235, 235); transform-origin: 267.91px 296.69px; transform: rotate(-45deg);" class="animable" id="elbcbx8ve6yef"></circle></g><path d="M268.17,301.23a.52.52,0,0,1-.38-.17l-5.2-6.12a.5.5,0,1,1,.76-.65l4.8,5.64,4.3-5.62a.5.5,0,1,1,.79.61L268.57,301a.47.47,0,0,1-.38.19Z" style="fill: rgb(38, 50, 56); transform-origin: 267.917px 297.66px;" id="el2fwf6wd46o9" class="animable"></path></g><g id="freepik--Character--inject-39" class="animable" style="transform-origin: 87.6225px 304.571px;"><path d="M101.91,437.12l-.64,17.54s17.61,6.55,17.81,9.8l-34.06,0-.12-27.37Z" style="fill: rgb(69, 90, 100); transform-origin: 101.99px 450.775px;" id="elehol07e0pxj" class="animable"></path><path d="M90.74,453.17a1.4,1.4,0,0,0-1,1.59,1.34,1.34,0,0,0,1.57,1,1.48,1.48,0,0,0,1-1.69,1.38,1.38,0,0,0-1.74-.82" style="fill: rgb(224, 224, 224); transform-origin: 91.0279px 454.478px;" id="elo23jdftgels" class="animable"></path><path d="M85,464.43l.1-2.76,32.61,1.06s1.52.66,1.35,1.73Z" style="fill: rgb(38, 50, 56); transform-origin: 102.037px 463.065px;" id="elk340ufd8r5k" class="animable"></path><path d="M101.82,454.49c0,.16-.84.24-1.66.77s-1.25,1.23-1.41,1.17.1-1,1.1-1.66S101.85,454.33,101.82,454.49Z" style="fill: rgb(255, 255, 255); transform-origin: 100.263px 455.378px;" id="elrx1yw7c9en" class="animable"></path><path d="M105.39,456c0,.16-.68.44-1.25,1.14s-.73,1.45-.89,1.44-.27-.95.45-1.81S105.39,455.81,105.39,456Z" style="fill: rgb(255, 255, 255); transform-origin: 104.261px 457.249px;" id="el3tkvkibksau" class="animable"></path><path d="M107.41,460.24c-.15,0-.38-.79,0-1.7s1.21-1.28,1.28-1.14-.41.63-.75,1.38S107.58,460.23,107.41,460.24Z" style="fill: rgb(255, 255, 255); transform-origin: 107.95px 458.806px;" id="ell41xundqgfg" class="animable"></path><path d="M101.52,450.47c-.07.15-.83-.08-1.77,0s-1.67.36-1.76.21.62-.73,1.73-.79S101.6,450.34,101.52,450.47Z" style="fill: rgb(255, 255, 255); transform-origin: 99.754px 450.304px;" id="elmavce6ug0fn" class="animable"></path><path d="M62.83,438.72l-1.35,21.2L65.24,477a2.18,2.18,0,0,1-1.81,2.62h0a2.17,2.17,0,0,1-1.88-.64c-3.11-3.24-14.5-15.21-14.31-16.75.21-1.79-.06-22.45-.06-22.45Z" style="fill: rgb(69, 90, 100); transform-origin: 56.2349px 459.182px;" id="elruo3sildybq" class="animable"></path><path d="M63.43,479.61,47.3,460.78l0,.9a3.31,3.31,0,0,0,.69,2.16c1.28,1.64,4.92,6.08,13.53,15.13a2.18,2.18,0,0,0,2,.64Z" style="fill: rgb(38, 50, 56); transform-origin: 55.4086px 470.215px;" id="ely811mjbbe0j" class="animable"></path><g id="elye03z4hc0od"><g style="opacity: 0.6; transform-origin: 51.207px 455.132px;" class="animable" id="eljctum5r6mym"><path d="M51.93,454.12a1.31,1.31,0,0,1,.29,1.73,1.26,1.26,0,0,1-1.71.3,1.38,1.38,0,0,1-.3-1.83A1.31,1.31,0,0,1,52,454.2" style="fill: rgb(255, 255, 255); transform-origin: 51.207px 455.132px;" id="el3kj7wlo629o" class="animable"></path></g></g><path d="M59,470.14a6.78,6.78,0,0,1,1.93-1.58,6.64,6.64,0,0,1,2.46-.36c0-.05-.24-.23-.73-.32a3.48,3.48,0,0,0-3.4,1.5C59,469.81,58.91,470.12,59,470.14Z" style="fill: rgb(255, 255, 255); transform-origin: 61.178px 468.991px;" id="elnfirghcika" class="animable"></path><path d="M60.36,473a20.33,20.33,0,0,1,1.92-.83,19.72,19.72,0,0,1,2.08-.19,2.46,2.46,0,0,0-2.2-.27C60.9,472.07,60.25,473,60.36,473Z" style="fill: rgb(255, 255, 255); transform-origin: 62.354px 472.282px;" id="elfwhcz3udg1a" class="animable"></path><path d="M56.3,466.38a22.71,22.71,0,0,1,2.87-1.49,22.16,22.16,0,0,1,3.18-.6,5.94,5.94,0,0,0-6.05,2.09Z" style="fill: rgb(255, 255, 255); transform-origin: 59.325px 465.252px;" id="elxx8lqzy28jr" class="animable"></path><path d="M56.17,459.9c.06.13,1.25-.31,2.78-.3s2.72.42,2.77.29a4.23,4.23,0,0,0-2.78-.76A4.26,4.26,0,0,0,56.17,459.9Z" style="fill: rgb(255, 255, 255); transform-origin: 58.945px 459.52px;" id="elumhbzyci8d" class="animable"></path><path d="M56.41,453.67a11,11,0,0,1,2.88-.39,10.86,10.86,0,0,1,2.79.82s-.19-.32-.67-.62a4.69,4.69,0,0,0-4.25-.32C56.64,453.39,56.39,453.63,56.41,453.67Z" style="fill: rgb(255, 255, 255); transform-origin: 59.2444px 453.448px;" id="elmexfnjpmj5" class="animable"></path><path d="M59.3,452.09a1.7,1.7,0,0,0,.06-.8,5.41,5.41,0,0,0-.55-2.13,2.45,2.45,0,0,0-1-1.22.87.87,0,0,0-1,.15,1.45,1.45,0,0,0-.38,1A3.09,3.09,0,0,0,59,452a3.57,3.57,0,0,0,3.58-1.72,1.26,1.26,0,0,0,.1-1,.86.86,0,0,0-.88-.49,3.12,3.12,0,0,0-1.43.67A6.3,6.3,0,0,0,58.87,451a2,2,0,0,0-.36.72,9.94,9.94,0,0,1,2.06-2,2.8,2.8,0,0,1,1.26-.55.46.46,0,0,1,.48.26.84.84,0,0,1-.11.67,3.16,3.16,0,0,1-3.11,1.46,2.67,2.67,0,0,1-2.23-2.48,1,1,0,0,1,.24-.67.47.47,0,0,1,.54-.09,2.2,2.2,0,0,1,.88,1A8.08,8.08,0,0,1,59.3,452.09Z" style="fill: rgb(255, 255, 255); transform-origin: 59.5851px 449.968px;" id="el071vrixa7kr4" class="animable"></path><path d="M116.83,288.85A75.2,75.2,0,0,1,119,311c-.25,4.72-15.41,141.1-15.41,141.1l-19.29-1.73,3.33-127.52-.81.73s-11.49,53.64-12.25,62.12c-.68,7.63-9.86,68.87-9.86,68.87L46,453.67l4.24-77.42L55.91,306l2.27-20.47Z" style="fill: rgb(38, 50, 56); transform-origin: 82.5486px 370.05px;" id="elvsh1em95fd" class="animable"></path><path d="M83.91,311.85a4.31,4.31,0,0,0,.91.48,10,10,0,0,0,2.68.87,5.52,5.52,0,0,0,2,0,4,4,0,0,0,2-1,5,5,0,0,0,1.21-2.22c.23-.84.35-1.71.51-2.6.6-3.55,1-6.79,1.21-9.14.11-1.17.18-2.12.21-2.78a4.55,4.55,0,0,0,0-1,5,5,0,0,0-.18,1c-.09.75-.21,1.67-.35,2.77-.3,2.33-.74,5.56-1.34,9.1-.3,1.75-.5,3.53-1.56,4.59a4.45,4.45,0,0,1-3.69,1.05,11.53,11.53,0,0,1-2.65-.71A4.73,4.73,0,0,0,83.91,311.85Z" style="fill: rgb(69, 90, 100); transform-origin: 89.2888px 303.876px;" id="elhagnla9k48f" class="animable"></path><path d="M90,295.08s-.14-.1-.44-.12a2,2,0,0,0-1.2.42,2.13,2.13,0,0,0-.86,1.68,2.12,2.12,0,0,0,3.65,1.27,2.14,2.14,0,0,0,.37-1.85,1.93,1.93,0,0,0-.68-1.07c-.24-.18-.41-.2-.42-.18a2.46,2.46,0,0,1,.78,1.32,1.85,1.85,0,0,1-.37,1.51,1.61,1.61,0,0,1-1.77.38,1.59,1.59,0,0,1-1.14-1.4,1.82,1.82,0,0,1,.65-1.41A2.45,2.45,0,0,1,90,295.08Z" style="fill: rgb(69, 90, 100); transform-origin: 89.5457px 296.976px;" id="elts08uals5ub" class="animable"></path><path d="M56.17,304.71a2.48,2.48,0,0,0,.74.09,13.73,13.73,0,0,0,2,0,19.25,19.25,0,0,0,6.43-1.65,19.62,19.62,0,0,0,5.51-3.7,13.65,13.65,0,0,0,1.35-1.49,2.31,2.31,0,0,0,.42-.62c-.06-.05-.73.76-2,1.87a21.59,21.59,0,0,1-11.75,5.27C57.22,304.66,56.18,304.63,56.17,304.71Z" style="fill: rgb(69, 90, 100); transform-origin: 64.395px 301.087px;" id="elktuuj98g00m" class="animable"></path><path d="M108.17,295.06a8.8,8.8,0,0,0,1.16,2.16,24.43,24.43,0,0,0,8.64,8,8.89,8.89,0,0,0,2.24,1,21.42,21.42,0,0,0-2.08-1.28,30.52,30.52,0,0,1-4.66-3.54,31.6,31.6,0,0,1-3.88-4.38A22.91,22.91,0,0,0,108.17,295.06Z" style="fill: rgb(69, 90, 100); transform-origin: 114.19px 300.64px;" id="el61sdtz21cn7" class="animable"></path><path d="M104.13,151.39a16.89,16.89,0,0,0-17.92-14.27l-.87.06c-9.37,1.24-13.55,9.88-12.06,19.21l3.26,33.1.16,6.85,22.3,2-.48-14.45s8.94-2.06,8.4-11.11C106.65,168.43,105.38,159.48,104.13,151.39Z" style="fill: rgb(255, 190, 157); transform-origin: 89.9644px 167.708px;" id="eld23oc82m4bb" class="animable"></path><path d="M98.6,183.89a22,22,0,0,1-12.1-2.6s3.26,6.3,12.22,4.83Z" style="fill: rgb(235, 153, 110); transform-origin: 92.61px 183.816px;" id="el0tw8zlivkbn" class="animable"></path><path d="M102.82,159.78a1.29,1.29,0,0,1-1.15,1.39,1.24,1.24,0,0,1-1.42-1.06,1.3,1.3,0,0,1,1.15-1.4A1.25,1.25,0,0,1,102.82,159.78Z" style="fill: rgb(38, 50, 56); transform-origin: 101.535px 159.941px;" id="elca7mszgclv" class="animable"></path><path d="M102.5,156c-.14.18-1.17-.47-2.56-.37s-2.36.88-2.52.72.06-.39.48-.74a3.51,3.51,0,0,1,2-.78,3.36,3.36,0,0,1,2.06.5C102.41,155.58,102.58,155.87,102.5,156Z" style="fill: rgb(38, 50, 56); transform-origin: 99.9434px 155.595px;" id="eltqunzu6g8g" class="animable"></path><path d="M89.71,161.33a1.29,1.29,0,0,1-1.15,1.39,1.24,1.24,0,0,1-1.41-1.07,1.29,1.29,0,0,1,1.15-1.39A1.23,1.23,0,0,1,89.71,161.33Z" style="fill: rgb(38, 50, 56); transform-origin: 88.43px 161.489px;" id="elmnaqrvnuz0a" class="animable"></path><path d="M88.87,157.2c-.15.18-1.18-.47-2.57-.36s-2.35.87-2.52.71.06-.38.48-.74a3.62,3.62,0,0,1,2-.78,3.42,3.42,0,0,1,2,.5C88.77,156.83,88.94,157.12,88.87,157.2Z" style="fill: rgb(38, 50, 56); transform-origin: 86.3043px 156.798px;" id="elqvewnnstssn" class="animable"></path><path d="M94.66,167.14a9.17,9.17,0,0,1,2.23-.57c.35-.06.68-.16.72-.41a1.77,1.77,0,0,0-.31-1c-.4-.83-.81-1.71-1.25-2.63-1.73-3.73-3-6.82-2.87-6.89s1.68,2.91,3.42,6.65l1.2,2.64a2,2,0,0,1,.29,1.38.9.9,0,0,1-.55.56A2.11,2.11,0,0,1,97,167,8.92,8.92,0,0,1,94.66,167.14Z" style="fill: rgb(38, 50, 56); transform-origin: 95.6421px 161.401px;" id="elg5qmfhpf2ek" class="animable"></path><path d="M90.64,168.4c.23,0,.34,1.48,1.71,2.45s3,.7,3,.9-.34.32-1,.39a3.73,3.73,0,0,1-2.48-.67,3.29,3.29,0,0,1-1.34-2.06C90.4,168.78,90.54,168.4,90.64,168.4Z" style="fill: rgb(38, 50, 56); transform-origin: 92.9137px 170.277px;" id="elimks9c6sui" class="animable"></path><path d="M88.83,151.73c-.11.39-1.51.31-3.12.63s-2.9.85-3.15.53c-.1-.15.1-.53.6-.93a5.36,5.36,0,0,1,2.29-1,5.26,5.26,0,0,1,2.49.11C88.55,151.28,88.88,151.55,88.83,151.73Z" style="fill: rgb(38, 50, 56); transform-origin: 85.685px 151.925px;" id="elbzbzmb1gemq" class="animable"></path><path d="M101.7,152c-.22.33-1.2.07-2.35.14s-2.11.37-2.36,0c-.11-.15,0-.48.42-.81a3.33,3.33,0,0,1,1.88-.65,3.22,3.22,0,0,1,1.92.5C101.64,151.49,101.8,151.81,101.7,152Z" style="fill: rgb(38, 50, 56); transform-origin: 99.3394px 151.498px;" id="el802s9ubm11o" class="animable"></path><path d="M75.37,165.08a2.46,2.46,0,0,0-2.82-2.17c-1.67.28-3.48,1.38-3.11,4.85.65,6.17,6.7,4.25,6.69,4.07S75.67,167.66,75.37,165.08Z" style="fill: rgb(255, 190, 157); transform-origin: 72.7607px 167.567px;" id="ela4tmi1z46s4" class="animable"></path><path d="M74.55,169.65s-.1.09-.27.19a1.11,1.11,0,0,1-.8.1A2.68,2.68,0,0,1,72,167.68a3.68,3.68,0,0,1,.14-1.57,1.25,1.25,0,0,1,.73-.91.55.55,0,0,1,.66.23c.1.17.07.29.11.3s.12-.12,0-.37a.65.65,0,0,0-.28-.36.83.83,0,0,0-.61-.09,1.51,1.51,0,0,0-1,1.07,3.53,3.53,0,0,0-.19,1.76,2.8,2.8,0,0,0,1.84,2.5,1.14,1.14,0,0,0,1-.27C74.55,169.8,74.57,169.66,74.55,169.65Z" style="fill: rgb(235, 153, 110); transform-origin: 73.0395px 167.576px;" id="elmrihvbf572j" class="animable"></path><path d="M128.78,218c2.87,8.36,3.83,8.5,6.44,32.64.5,4.69-.76,11.82-4.92,14s-11.54-.22-14-4.23l-2.77-17.79Z" style="fill: rgb(255, 190, 157); transform-origin: 124.427px 241.732px;" id="el2t6kwanp847" class="animable"></path><path d="M118.54,253.52a38.69,38.69,0,0,1,1.56-3.59,37.58,37.58,0,0,1,2.2-3.23,3.38,3.38,0,0,0-.85.8,12.56,12.56,0,0,0-1.61,2.29,12.87,12.87,0,0,0-1.07,2.59A3.94,3.94,0,0,0,118.54,253.52Z" style="fill: rgb(235, 153, 110); transform-origin: 120.42px 250.11px;" id="ela5ej46rqh7v" class="animable"></path><path d="M58.16,263.34l.11-19.87-.07-1.95L38,236.81s4-13,7.59-27.06c2.1-8.1,9.08-12.17,10.76-13v0l.37-.17h0L76.49,189c3.92,4.18,9.31,6.84,14.81,5.23a15.25,15.25,0,0,0,7.64-4.9l13.43,3.94h0a16.92,16.92,0,0,1,9,7.33c2.74,4.84,11.48,27,11.64,27.54l-16.21,1.46s2.88,52.55,1.86,61.94c0,0-3.93,2.72-13.86,3.19-20.13.95-50.1-.48-50.1-.48.47-3,1-8.1,1.24-10.66Z" style="fill: #FF725E; transform-origin: 85.505px 242.028px;" id="eltyyxo8p9xu" class="animable"></path><path d="M116.29,210c-.08,0,.35,12.53,1,28s1.17,28,1.25,28-.34-12.54-1-28S116.38,210,116.29,210Z" style="fill: rgb(38, 50, 56); transform-origin: 117.415px 238px;" id="elkw8eyvs4jrj" class="animable"></path><path d="M134.72,220.49l-6.26,26.06c-.35,1.44-1.63,2.46-3.71,3l-35.51.12a4.21,4.21,0,0,1-2.59-4.38L91.3,220.4a3.24,3.24,0,0,1,3.1-2.63l37.43-.86A2.91,2.91,0,0,1,134.72,220.49Z" style="fill: rgb(38, 50, 56); transform-origin: 110.71px 233.29px;" id="elscauicripp9" class="animable"></path><path d="M137.06,225.71a2.27,2.27,0,0,0-.05-2.81,3.47,3.47,0,0,0-2.7-1.2,7.61,7.61,0,0,0-2.95.68,20,20,0,0,0-3.33,1.76,3.22,3.22,0,0,0-1.63,2c-.13.88.85,1.85,1.61,1.4a3.73,3.73,0,0,0-2.12,2.64c-.13,1.11.47,1.69,1.55,2a1.68,1.68,0,0,0-.91,2.16A1.93,1.93,0,0,0,129,235a5.55,5.55,0,0,0,2.05-1.81,6.29,6.29,0,0,0-.28,4c2.35-.86,4.66-3.48,4-6a3.37,3.37,0,0,0,.95-4,3.29,3.29,0,0,0,1.89-2.8" style="fill: rgb(255, 190, 157); transform-origin: 131.741px 229.445px;" id="elsds12ug2ls" class="animable"></path><path d="M130.62,237.2a5.19,5.19,0,0,1,.92-.66,9.28,9.28,0,0,0,2-1.79,4.82,4.82,0,0,0,1-2.43,10.93,10.93,0,0,1,.07-1.13,2.45,2.45,0,0,1,.15,1.15,4.46,4.46,0,0,1-1,2.6,7.41,7.41,0,0,1-2.15,1.78A3.19,3.19,0,0,1,130.62,237.2Z" style="fill: rgb(235, 153, 110); transform-origin: 132.697px 234.195px;" id="elm2ocbmr5j1" class="animable"></path><path d="M127.47,232.17a9.49,9.49,0,0,0,1-.8,7,7,0,0,1,2.67-1.45,3.8,3.8,0,0,1,1.64,0,3,3,0,0,1,1.21.57,3.87,3.87,0,0,1,.81,1,.8.8,0,0,0-.1-.34,2.39,2.39,0,0,0-.59-.77,3.05,3.05,0,0,0-1.27-.66,3.74,3.74,0,0,0-1.76,0,6.4,6.4,0,0,0-2.73,1.56A4.47,4.47,0,0,0,127.47,232.17Z" style="fill: rgb(235, 153, 110); transform-origin: 131.135px 230.893px;" id="elb6xosxgfkyr" class="animable"></path><path d="M127.62,227.65a4.83,4.83,0,0,0,1.23-.54,12,12,0,0,1,1.32-.61,10.57,10.57,0,0,1,1.69-.48,4.85,4.85,0,0,1,1.73-.06,3.18,3.18,0,0,1,1.29.53,3,3,0,0,1,.86,1,.86.86,0,0,0-.11-.36,2.26,2.26,0,0,0-.64-.77,3,3,0,0,0-1.36-.61,4.87,4.87,0,0,0-1.82,0,10.05,10.05,0,0,0-1.73.52,9.87,9.87,0,0,0-1.31.67A10.27,10.27,0,0,0,127.62,227.65Z" style="fill: rgb(235, 153, 110); transform-origin: 131.68px 226.657px;" id="elpjcix0z0ycs" class="animable"></path><path d="M70.43,158.8c.51,1.76.33,4.7,1.91,4.3,3.14-.79,2.38,5.64,3.89,5s2.8-2.45,2.89-6.41c.12-5-1.9-8.64.07-14.39a7.61,7.61,0,0,1,6.35-3.94,7.73,7.73,0,0,1,6.66,3.53c.28-1.76,1.14-4.4,2.7-5.24a4.5,4.5,0,0,1,5,.41,3.68,3.68,0,0,1,.66,4.8,1.77,1.77,0,0,0,2-.71,3,3,0,0,1-.78,2.25,2.79,2.79,0,0,0,1.59-1.1c-.16.72-.31,1.45-.47,2.17,2.64.07,5.23-2.49,6-4.77,1.11-3.45.25-6.93-1.68-10a10.87,10.87,0,0,0-9-5.2,8.35,8.35,0,0,0-8.07,5.1c-2.35-1.67-7.12-2.24-9.75-1a8.46,8.46,0,0,0-4.82,6.71,5.08,5.08,0,0,0-5,1c-.11.1-.23.19-.33.29a7.53,7.53,0,0,0-2.19,7c.19,1,.54,2,.74,2.85C69.32,153.73,70.43,158.8,70.43,158.8Z" style="fill: rgb(38, 50, 56); transform-origin: 88.6465px 148.818px;" id="eltgdkf0cxitm" class="animable"></path><path d="M102.92,146a1.07,1.07,0,0,0,.21-.17,3.93,3.93,0,0,0,.52-.57,5.31,5.31,0,0,0,1-2.63,5,5,0,0,0-1.23-3.95,5.44,5.44,0,0,0-4.72-1.79,6.11,6.11,0,0,0-2.5,1,8.05,8.05,0,0,0-1.84,1.68,9.75,9.75,0,0,0-1.9,3.74,9.57,9.57,0,0,0-.3,2.81,7.66,7.66,0,0,0,.07.77,1,1,0,0,0,.06.26,11.28,11.28,0,0,1,.36-3.79,9.8,9.8,0,0,1,1.9-3.63,6.88,6.88,0,0,1,4.19-2.55,5.19,5.19,0,0,1,4.49,1.67,4.89,4.89,0,0,1,1.23,3.77,5.61,5.61,0,0,1-.93,2.59C103.19,145.74,102.9,146,102.92,146Z" style="fill: rgb(69, 90, 100); transform-origin: 98.4202px 142px;" id="elbfqn3dxe2d5" class="animable"></path><path d="M104.13,148.76a2.3,2.3,0,0,0,.19-.3c.11-.21.28-.5.48-.89a20.06,20.06,0,0,0,1.46-3.45,10.41,10.41,0,0,0,.4-2.56,7.38,7.38,0,0,0-.53-2.93A5.8,5.8,0,0,0,104,136.1a7.06,7.06,0,0,0-3.36-1.11,8.46,8.46,0,0,0-3.49.56,11.09,11.09,0,0,0-2.86,1.63,8.6,8.6,0,0,0-3.13,4.53,6.18,6.18,0,0,0,.19,3.71,4.68,4.68,0,0,0,.46.91c.13.19.21.29.22.28a6.85,6.85,0,0,1-.58-1.23,6.18,6.18,0,0,1-.1-3.62,8.45,8.45,0,0,1,3.09-4.38,9.34,9.34,0,0,1,6.18-2.11,6.63,6.63,0,0,1,3.23,1.06,5.48,5.48,0,0,1,2,2.39,6.92,6.92,0,0,1,.54,2.84,9.74,9.74,0,0,1-.36,2.51,21.07,21.07,0,0,1-1.36,3.45l-.44.91A1.44,1.44,0,0,0,104.13,148.76Z" style="fill: rgb(69, 90, 100); transform-origin: 98.8119px 141.869px;" id="eldv299rjcs1c" class="animable"></path><path d="M72.61,154.8s-.57-.46-1.32-1.36a9,9,0,0,1-1.76-8.51c.33-1.11.72-1.74.67-1.77a2.36,2.36,0,0,0-.29.43,8.77,8.77,0,0,0-.57,1.28,8.9,8.9,0,0,0-.29,4.6,8.78,8.78,0,0,0,2.1,4.1,6.72,6.72,0,0,0,1,1A1.73,1.73,0,0,0,72.61,154.8Z" style="fill: rgb(69, 90, 100); transform-origin: 70.7422px 148.98px;" id="elorshnr6x878" class="animable"></path><path d="M78.24,154.62s-.31-.13-.8-.47a4.47,4.47,0,0,1-1.56-1.87l-.26-.6.06.65c.08.87.17,1.87.27,2.95l.2-.12a8.07,8.07,0,0,1-3.4-5.22,8.28,8.28,0,0,1,0-2.91,11.08,11.08,0,0,1,.87-2.55.63.63,0,0,0-.12.15,4.75,4.75,0,0,0-.27.47,7.51,7.51,0,0,0-.67,1.9,8.09,8.09,0,0,0-.08,3,8.19,8.19,0,0,0,3.5,5.4l.23.15,0-.27c-.12-1.08-.23-2.08-.32-2.95l-.2.05a4.32,4.32,0,0,0,1.69,1.89,3.89,3.89,0,0,0,.62.31A.67.67,0,0,0,78.24,154.62Z" style="fill: rgb(69, 90, 100); transform-origin: 75.3084px 150.015px;" id="elypu15xfd7nh" class="animable"></path><path d="M80,141.62a6.15,6.15,0,0,1,1.43-1.79,5.32,5.32,0,0,1,2.22-1,5.53,5.53,0,0,1,3,.27,6.49,6.49,0,0,1,2.49,1.68,7.78,7.78,0,0,1,1.34,2.09,14.74,14.74,0,0,1,.67,2.21,1.89,1.89,0,0,0,0-.63,8.09,8.09,0,0,0-.45-1.66,7.48,7.48,0,0,0-1.34-2.18,6.56,6.56,0,0,0-2.58-1.77,5.73,5.73,0,0,0-3.12-.26,5.25,5.25,0,0,0-2.29,1.14A4.43,4.43,0,0,0,80.18,141a3.19,3.19,0,0,0-.19.43C80,141.56,79.94,141.61,80,141.62Z" style="fill: rgb(69, 90, 100); transform-origin: 85.5747px 141.776px;" id="el4nppx8ilxng" class="animable"></path><path d="M81.4,136.9a8.28,8.28,0,0,1,1.7-.65,6.13,6.13,0,0,1,4.24.6,7.6,7.6,0,0,1,3,3.12c.54,1,.71,1.69.76,1.67a1.4,1.4,0,0,0-.1-.49,6.57,6.57,0,0,0-.49-1.27,7.37,7.37,0,0,0-3-3.27,6.09,6.09,0,0,0-4.42-.55,4.49,4.49,0,0,0-1.26.54A1.42,1.42,0,0,0,81.4,136.9Z" style="fill: rgb(69, 90, 100); transform-origin: 86.25px 138.755px;" id="elx7hix9a46rq" class="animable"></path><path d="M60.38,213.54c.14,0-.26,11.13-.91,24.84S58.18,263.2,58,263.19s.26-11.12.91-24.84S60.24,213.53,60.38,213.54Z" style="fill: rgb(38, 50, 56); transform-origin: 59.1837px 238.365px;" id="el4cmiwr51glg" class="animable"></path><path d="M37.94,246.27c.65-4.93,1.2-9.29,1.2-9.29l16.13,3.74-.69,2.6L67,230.66l2,.17,6.27,6.52s-5.47,11.56-8.65,16.06c-4.14,5.85-10.65,14.77-19.56,14C38.84,266.74,36.76,255.12,37.94,246.27Z" style="fill: rgb(255, 190, 157); transform-origin: 56.4525px 249.058px;" id="elyh2kik2z21" class="animable"></path><path d="M46.67,249.22A14.37,14.37,0,0,1,50.22,246a14,14,0,0,1,4.21-2.33c.07.13-1.78,1.21-3.91,2.75S46.78,249.33,46.67,249.22Z" style="fill: rgb(235, 153, 110); transform-origin: 50.551px 246.448px;" id="el5x6ek58pwa" class="animable"></path><path d="M88.81,214.13l-5.54-2.83-7.19,2.28-3.56,3.29L67,230.66l-4.38,5.55,7.74,10.08,4.89-8.94s4.16-1.81,5.82-4.44,2.41-4,2.41-4,2.41-1.16,2.85-2.26a5.55,5.55,0,0,0,.42-2l-1.21-1.77a4.39,4.39,0,0,0-.37-2.26,2.22,2.22,0,0,0-.95-.77s.35-1.49-.21-2a17.51,17.51,0,0,0-3.32-1.52h0l2.42-1.37S88.51,216.58,88.81,214.13Z" style="fill: rgb(255, 190, 157); transform-origin: 75.715px 228.795px;" id="el68bxp9snoyh" class="animable"></path><path d="M80.58,219.13c0,.07.85.1,1.87.31s1.8.54,1.83.47a4.31,4.31,0,0,0-1.78-.7A4.38,4.38,0,0,0,80.58,219.13Z" style="fill: rgb(235, 153, 110); transform-origin: 82.43px 219.49px;" id="elppyafg3yd0l" class="animable"></path><path d="M82.25,222.23a15,15,0,0,0,1.6.2,15.13,15.13,0,0,0,1.59.28,4.89,4.89,0,0,0-3.19-.48Z" style="fill: rgb(235, 153, 110); transform-origin: 83.845px 222.427px;" id="elu2pxwlkk169" class="animable"></path><path d="M84.59,227.08c.07,0,.11-.32.11-.71s-.07-.7-.14-.7-.11.32-.1.71S84.53,227.08,84.59,227.08Z" style="fill: rgb(235, 153, 110); transform-origin: 84.5792px 226.375px;" id="elng1jprtaihi" class="animable"></path><path d="M83.53,228.57a2.48,2.48,0,0,1,1.63-2.08s-.18-.05-.44,0a1.87,1.87,0,0,0-.86.62,1.89,1.89,0,0,0-.4,1C83.44,228.41,83.5,228.58,83.53,228.57Z" style="fill: rgb(235, 153, 110); transform-origin: 84.308px 227.519px;" id="el4iakhsmtix" class="animable"></path><path d="M79.2,224.15c.06,0,.3-.59,1-1a3.56,3.56,0,0,1,1.32-.32s-.15-.11-.42-.13a1.83,1.83,0,0,0-1,.25,1.85,1.85,0,0,0-.74.73C79.19,224,79.17,224.14,79.2,224.15Z" style="fill: rgb(235, 153, 110); transform-origin: 80.3542px 223.424px;" id="el1yco570ta41" class="animable"></path><path d="M76.67,221.08c.07,0,.28-.54.89-.92a4.19,4.19,0,0,1,1.21-.41s-.15-.09-.4-.08a1.86,1.86,0,0,0-1.6,1C76.66,220.92,76.65,221.08,76.67,221.08Z" style="fill: rgb(235, 153, 110); transform-origin: 77.7159px 220.375px;" id="el618wd0zbvwr" class="animable"></path><path d="M75,219.58s0-.19.06-.47a2.1,2.1,0,0,1,1.26-1.7,3.06,3.06,0,0,0,.44-.19s-.2-.05-.5,0a2,2,0,0,0-1,.7,2,2,0,0,0-.38,1.15C74.88,219.41,75,219.59,75,219.58Z" style="fill: rgb(235, 153, 110); transform-origin: 75.82px 218.389px;" id="el8jiw50mg2go" class="animable"></path><path d="M77.33,216c0,.08,1.16.1,2.56.31s2.45.71,2.48.64a5.63,5.63,0,0,0-2.45-.87,11,11,0,0,0-1.83-.14A2.31,2.31,0,0,0,77.33,216Z" style="fill: rgb(235, 153, 110); transform-origin: 79.85px 216.444px;" id="ely45dssjxwac" class="animable"></path></g><g id="freepik--Floor--inject-39" class="animable" style="transform-origin: 254px 464.81px;"><path d="M468.53,464.81c0,.15-96.06.26-214.52.26S39.47,465,39.47,464.81s96-.26,214.54-.26S468.53,464.67,468.53,464.81Z" style="fill: rgb(38, 50, 56); transform-origin: 254px 464.81px;" id="elodia5lxuz1" class="animable"></path></g><g id="freepik--Plant--inject-39" class="animable" style="transform-origin: 411.71px 370.465px;"><path d="M382.27,378.29a30.78,30.78,0,0,0-13.16-4.53c-2.16-.22-4.51-.16-6.23,1.14a1.27,1.27,0,0,0-.64,1.14,1.41,1.41,0,0,0,.61.78,18.81,18.81,0,0,0,19.42,1.47" style="fill: #FF725E; transform-origin: 372.255px 376.99px;" id="elmmmm5x8b6en" class="animable"></path><path d="M381.94,377.92a65.19,65.19,0,0,1-8.51-7.48,21.55,21.55,0,0,1-5.33-9.87,4,4,0,0,1,.42-3.3c6.78,5.3,12.11,12.15,13.42,20.65" style="fill: #FF725E; transform-origin: 374.929px 367.595px;" id="el1bukqvg6k9w" class="animable"></path><path d="M382.2,378.24a30.83,30.83,0,0,1,.16-11.17,15.11,15.11,0,0,1,5.95-9.21c1.17,2.74.67,5.89-.16,8.75a42.09,42.09,0,0,1-5.9,12.42" style="fill: #FF725E; transform-origin: 385.383px 368.445px;" id="el5ehhsqcd3j5" class="animable"></path><path d="M388.85,390.15a19.51,19.51,0,0,0-10.56,5.34,20,20,0,0,0-6,10.37c4-.24,7.31-3,9.75-6.16s4.12-6.56,6.79-9.49" style="fill: #FF725E; transform-origin: 380.57px 398.005px;" id="el1ky8viqe173" class="animable"></path><path d="M390.29,392.05a26,26,0,0,1,3-24.63c2.3,8.17,1.46,17.41-3,24.63" style="fill: #FF725E; transform-origin: 391.501px 379.735px;" id="eltazgp6jlxc9" class="animable"></path><path d="M399.07,402.51a18.79,18.79,0,0,0-18,10.37,1.39,1.39,0,0,0-.13,1.41,1.37,1.37,0,0,0,1.2.35c3.55-.23,6.69-2.37,9.29-4.8s4.86-5.24,7.72-7.34" style="fill: #FF725E; transform-origin: 389.978px 408.569px;" id="elryenptb75jn" class="animable"></path><path d="M398.79,401.94a33.64,33.64,0,0,1-.33-18.74c.66-2.41,1.77-4.95,4-6.08a.78.78,0,0,1,.61-.1.81.81,0,0,1,.39.44,11.36,11.36,0,0,1,.94,5.38,33.6,33.6,0,0,1-.84,5.44c-.71,3.33-1.08,6.9-2.9,9.77a17.7,17.7,0,0,0-1.16,2.14c-.35.73-.35,1-.67,1.57" style="fill: #FF725E; transform-origin: 400.858px 389.468px;" id="elsjktm20q2wl" class="animable"></path><path d="M422,405.4a24.15,24.15,0,0,1,4.23-19.86c.31-.39.71-.82,1.21-.77.76.07.95,1.08.92,1.84A35.88,35.88,0,0,1,422,405.4" style="fill: #FF725E; transform-origin: 424.88px 395.083px;" id="eluxfaajqt4l" class="animable"></path><path d="M424.13,406.84A28.9,28.9,0,0,0,447.84,402,19.24,19.24,0,0,0,435,400.44c-4.29,1-8.21,2.9-10.88,6.4" style="fill: #FF725E; transform-origin: 435.98px 403.787px;" id="el2bn89n6glxe" class="animable"></path><path d="M425.9,402.47c4.46-7.26,13-12,21.52-12.44-1,3.47-3.83,6.16-7,7.78a38.63,38.63,0,0,1-10.33,3c-1.37.27-3.26.56-4.15,1.64" style="fill: #FF725E; transform-origin: 436.66px 396.25px;" id="elekyzi1nlc4f" class="animable"></path><path d="M422.48,381.31a62.34,62.34,0,0,0,2.75-12.6,21,21,0,0,0-2.51-12.47c-4.16,8.06-4.58,17.47-.36,25.5" style="fill: #FF725E; transform-origin: 422.373px 368.99px;" id="eldx9mbyp2yga" class="animable"></path><path d="M436.5,374.22c4.87-8.84,14.8-15.91,24.85-16.9-3.88,9.65-14.45,17.11-24.85,16.9" style="fill: #FF725E; transform-origin: 448.925px 365.772px;" id="eljrzo8rssgj" class="animable"></path><path d="M433.44,376c7.26,1.1,13.44,5.74,20.23,8.55a9.12,9.12,0,0,0,4.57.88,3.58,3.58,0,0,0,2.25-6.33,9.7,9.7,0,0,0-3.33-2c-7.39-3.08-15.31-3.15-23.1-1.29" style="fill: #FF725E; transform-origin: 447.609px 380.009px;" id="elrydp353q63" class="animable"></path><path d="M429.23,381.05c1.65.47,2.21,1.32,3.51,2.43a37.88,37.88,0,0,0,15.34,7.88c.59.15,1.36.21,1.65-.32s-.07-1-.4-1.44a21.14,21.14,0,0,0-9.26-6.29c-3.54-1.31-6.61-2.9-10.84-2.56" style="fill: #FF725E; transform-origin: 439.533px 386.084px;" id="el1qlrrkqhfg3" class="animable"></path><path d="M424.49,350.29a29.08,29.08,0,0,0,22.26,7.58,1.57,1.57,0,0,0,1-.37c.56-.61-.11-1.55-.77-2.06-6.54-5.1-14.47-7.22-22.51-5.15" style="fill: #FF725E; transform-origin: 436.215px 353.743px;" id="el9zkv499gzq4" class="animable"></path><path d="M430.11,348.23a31,31,0,0,1,27.78-4.58,22,22,0,0,1-13.23,5.81,41.79,41.79,0,0,1-14.55-1.23" style="fill: #FF725E; transform-origin: 444px 345.913px;" id="elxxio9v30exc" class="animable"></path><path d="M427.88,334.1c-.64-6.53-.23-11.69-.68-18.25,0-.53-.15-1.16-.64-1.35-.68-.26-1.25.58-1.48,1.28A20.93,20.93,0,0,0,427.87,334" style="fill: #FF725E; transform-origin: 426px 324.276px;" id="elc1go6lkk8zi" class="animable"></path><path d="M427.41,334.82a38.29,38.29,0,0,0,10.82-10.52c2.14-2.92,3.94-6.42,3.45-10a10.34,10.34,0,0,0-7.8,3.87,21.84,21.84,0,0,0-4,8c-.87,2.87-1.47,5.83-2.49,8.65" style="fill: #FF725E; transform-origin: 434.576px 324.56px;" id="elm89gm26sa68" class="animable"></path><path d="M438,331.87a87.15,87.15,0,0,0,26.63-15.71c-3.18-1.28-6.82-.51-10,.77A31.6,31.6,0,0,0,437.9,331.8" style="fill: #FF725E; transform-origin: 451.265px 323.686px;" id="eldh0728fhqe9" class="animable"></path><path d="M430.4,338.4a54.67,54.67,0,0,0,14.79.07c4.79-.8,9.32-2.7,13.8-4.59a1.63,1.63,0,0,0,.94-.71,1.06,1.06,0,0,0-.34-1.18,2.64,2.64,0,0,0-1.17-.55c-4.87-1.37-10.13-.73-14.92.89a68.57,68.57,0,0,0-13.1,6.07" style="fill: #FF725E; transform-origin: 445.195px 334.815px;" id="el3x9w2q8mdhe" class="animable"></path><path d="M402.33,350.52c-3.36-6.78-3.14-14.68-.24-21.65,2,3.1,2.29,7.06,1.91,10.76s-1.5,7.51-1.57,11.22" style="fill: #FF725E; transform-origin: 402.003px 339.86px;" id="el5z99qfwc5o7" class="animable"></path><path d="M388.93,343.76a30.2,30.2,0,0,0-22.44,9.56A21.09,21.09,0,0,0,378.78,351,62.14,62.14,0,0,0,389.3,344" style="fill: #FF725E; transform-origin: 377.895px 348.608px;" id="elai24il7bz3w" class="animable"></path><path d="M379.92,340.74c-4.1-.33-8-.84-12,.37a14.39,14.39,0,0,0-9.13,7.74A21.68,21.68,0,0,0,370,346.73a63.89,63.89,0,0,0,9.88-6" style="fill: #FF725E; transform-origin: 369.355px 344.632px;" id="el5i66btq3qu8" class="animable"></path><path d="M393.26,340.88c-3.69-2.41-7.47-4.87-11.77-5.87s-9.26-.26-12.25,3c3.47,2,7.69,2.28,11.71,2.28s9-.05,12.77,1.29" style="fill: #FF725E; transform-origin: 381.48px 338.088px;" id="elm6aqa69jdh9" class="animable"></path><path d="M393.28,341.08c-6.3-6.19-8.69-17.3-6.16-25.76a39.24,39.24,0,0,1,6.16,25.76" style="fill: #FF725E; transform-origin: 389.821px 328.2px;" id="el6jgghn7aw5v" class="animable"></path><path d="M410.6,323.55c1.19-2.77,2-5.67,3.09-8.48a24.5,24.5,0,0,1,4.41-7.81,11.6,11.6,0,0,1,7.8-4,31.41,31.41,0,0,1-15.14,20.37" style="fill: #FF725E; transform-origin: 418.25px 313.445px;" id="el9midwbgihm6" class="animable"></path><path d="M407.47,327.2c-2-2.71-4.24-6.38-6.91-8.4s-6.14-3.24-9.39-2.47a21.86,21.86,0,0,0,16.3,10.87" style="fill: #FF725E; transform-origin: 399.32px 321.649px;" id="elkymjnpmd30e" class="animable"></path><path d="M408.1,323.77A46.48,46.48,0,0,1,405,313.71a15.72,15.72,0,0,1,1.57-10.24c3.46,6.54,4.58,13.56,1.71,20.38" style="fill: #FF725E; transform-origin: 407.325px 313.66px;" id="elditkxtsrdl" class="animable"></path><path d="M410.64,303.47c1.95-6.48,7.89-11.25,14.3-13.44a5.26,5.26,0,0,1,2.5-.38,2.17,2.17,0,0,1,1.85,1.54c.24,1.11-.68,2.09-1.53,2.83a48.85,48.85,0,0,1-17.12,9.45" style="fill: #FF725E; transform-origin: 419.984px 296.549px;" id="el8m0rbmjo3wl" class="animable"></path><path d="M410.71,298.17c.25-4.18.51-8.42,1.87-12.38s4-7.67,7.79-9.4c.64,4.22-1.22,8.41-3.46,12.05s-5,7.06-6.31,11.11" style="fill: #FF725E; transform-origin: 415.549px 287.97px;" id="elh0n6jp73h2h" class="animable"></path><path d="M410.6,301.05c-1.62-4.73-1.78-10.73-4.61-14.84-2-2.88-5.14-4.84-6.85-7.88a12,12,0,0,0,.4,8.94,25.73,25.73,0,0,0,5.23,7.49c2.1,2.24,3.89,3.92,5.83,6.29" style="fill: #FF725E; transform-origin: 404.532px 289.69px;" id="else5yft1lf" class="animable"></path><path d="M410.64,440.15c-.13,0-.24-31.51-.25-70.37s.09-70.38.21-70.38.24,31.5.25,70.38S410.76,440.15,410.64,440.15Z" style="fill: rgb(38, 50, 56); transform-origin: 410.62px 369.775px;" id="elidgvxdxayjh" class="animable"></path><path d="M438.17,345.76a6.5,6.5,0,0,1-1.18.45l-3.26,1.1c-2.75.93-6.53,2.29-10.63,4s-7.88,3.15-10.06,5a7.39,7.39,0,0,0-2,2.68c-.31.74-.36,1.19-.41,1.18a1,1,0,0,1,0-.33,4.65,4.65,0,0,1,.23-.92,7.1,7.1,0,0,1,2-2.85,17.51,17.51,0,0,1,4.37-2.71c1.75-.82,3.68-1.67,5.74-2.51,4.11-1.69,7.92-3,10.7-3.86,1.39-.43,2.52-.75,3.31-1A6.5,6.5,0,0,1,438.17,345.76Z" style="fill: rgb(38, 50, 56); transform-origin: 424.393px 352.965px;" id="eln2ctjiiage" class="animable"></path><path d="M447.2,323.59a2.91,2.91,0,0,1-.33.36l-1,.94-3.77,3.43-12.56,11.19c-4.91,4.37-9.15,8.54-12.08,11.68-1.47,1.57-2.63,2.87-3.42,3.77-.37.42-.67.77-.92,1s-.32.36-.34.35a1.9,1.9,0,0,1,.27-.4c.19-.26.47-.63.85-1.1.75-1,1.88-2.28,3.32-3.88a157.25,157.25,0,0,1,12-11.8c4.92-4.35,9.4-8.27,12.66-11.09l3.87-3.32,1.06-.88A2.15,2.15,0,0,1,447.2,323.59Z" style="fill: rgb(38, 50, 56); transform-origin: 429.99px 339.95px;" id="el31dqbqfd7f3" class="animable"></path><path d="M424.22,344c-.13-.06.9-2.42,1.92-5.42s1.51-5.51,1.64-5.49a18.46,18.46,0,0,1-1.21,5.64,35.83,35.83,0,0,1-1.53,3.79A5.74,5.74,0,0,1,424.22,344Z" style="fill: rgb(38, 50, 56); transform-origin: 425.994px 338.545px;" id="elm0o7pgm7sf" class="animable"></path><path d="M410.66,363a5.61,5.61,0,0,1-.75-.88L408,359.66c-1.62-2.1-3.87-5-6.39-8.18s-4.84-6-6.52-8.08l-2-2.45a5.74,5.74,0,0,1-.68-.94,5.5,5.5,0,0,1,.82.82c.5.55,1.22,1.35,2.09,2.36,1.74,2,4.1,4.83,6.63,8s4.73,6.11,6.29,8.27c.78,1.07,1.4,1.95,1.82,2.57A4.89,4.89,0,0,1,410.66,363Z" style="fill: rgb(38, 50, 56); transform-origin: 401.535px 351.505px;" id="ela00dsr83wy9" class="animable"></path><path d="M404.63,355.27a11,11,0,0,1-2.53-4.74,13.51,13.51,0,0,1-.58-4.77l.21,0c-.09.36-.16.55-.2.55s0-.21,0-.59l.2,0a21.78,21.78,0,0,0,.8,4.65A35.47,35.47,0,0,0,404.63,355.27Z" style="fill: rgb(38, 50, 56); transform-origin: 403.064px 350.495px;" id="elgg87tauksyq" class="animable"></path><path d="M396.83,345.46a8.22,8.22,0,0,0-1.76-1,11.73,11.73,0,0,0-4.91-.39,29.29,29.29,0,0,0-4.93.8,14.4,14.4,0,0,1-2,.48,7.39,7.39,0,0,1,1.95-.79,22.19,22.19,0,0,1,5-.94,10.64,10.64,0,0,1,5.06.54A3.16,3.16,0,0,1,396.83,345.46Z" style="fill: rgb(38, 50, 56); transform-origin: 390.03px 344.491px;" id="elv2fqu6lbjhp" class="animable"></path><path d="M395,343.09c0,.07-1-.41-2.7-1a27.24,27.24,0,0,0-13.64-1c-1.74.32-2.8.64-2.82.57a2.61,2.61,0,0,1,.72-.31,18.64,18.64,0,0,1,2-.57,24.07,24.07,0,0,1,13.81,1.05,16.55,16.55,0,0,1,1.93.88C394.76,342.92,395,343.06,395,343.09Z" style="fill: rgb(38, 50, 56); transform-origin: 385.42px 341.659px;" id="elrk4331vuf" class="animable"></path><path d="M410.6,333a57.52,57.52,0,0,1-2-6.85,55.89,55.89,0,0,1-1.53-7,57.52,57.52,0,0,1,2,6.85A53.8,53.8,0,0,1,410.6,333Z" style="fill: rgb(38, 50, 56); transform-origin: 408.835px 326.075px;" id="elvlzy1lt2w" class="animable"></path><path d="M410.73,333a32.18,32.18,0,0,0-2.19-4.1,17.41,17.41,0,0,0-3.22-3.32,2.8,2.8,0,0,1,1.25.64,9.89,9.89,0,0,1,2.35,2.42A9.16,9.16,0,0,1,410.73,333Z" style="fill: rgb(38, 50, 56); transform-origin: 408.025px 329.29px;" id="eltlg06g3wlf" class="animable"></path><path d="M410.64,423.35c-.05,0-.15-.76-.5-2.1A29.58,29.58,0,0,0,408,415.8a75.33,75.33,0,0,0-11.17-15.74c-2.49-2.85-4.91-5.54-7-8.11a58,58,0,0,1-5-7.19,34,34,0,0,1-2.51-5.33c-.24-.66-.41-1.17-.5-1.53a3.11,3.11,0,0,1-.13-.54s.27.72.79,2a38.91,38.91,0,0,0,2.63,5.23,59.25,59.25,0,0,0,5,7.08c2.06,2.55,4.49,5.23,7,8.08a71.63,71.63,0,0,1,11.12,15.9,27.06,27.06,0,0,1,2,5.55,16,16,0,0,1,.28,1.58A3,3,0,0,1,410.64,423.35Z" style="fill: rgb(38, 50, 56); transform-origin: 396.165px 400.355px;" id="elwm6swtyxmtm" class="animable"></path><path d="M435.52,395.25a13.42,13.42,0,0,1-1.31.73,29.17,29.17,0,0,0-3.38,2.23,38.15,38.15,0,0,0-4.44,4.06c-1.56,1.64-3.17,3.56-4.81,5.6-3.27,4.12-6.34,7.76-8.17,10.66-.94,1.44-1.61,2.66-2.06,3.51a10.5,10.5,0,0,1-.71,1.31s0-.13.12-.37.23-.59.43-1a34.14,34.14,0,0,1,1.94-3.6,119.1,119.1,0,0,1,8.1-10.77c1.64-2,3.27-4,4.86-5.62a36,36,0,0,1,4.55-4,23.41,23.41,0,0,1,3.49-2.14c.43-.22.79-.35,1-.45S435.51,395.23,435.52,395.25Z" style="fill: rgb(38, 50, 56); transform-origin: 423.08px 409.298px;" id="eli9jyi8wz9e" class="animable"></path><path d="M436,404.36a17.83,17.83,0,0,1-2.76.4,36.89,36.89,0,0,0-6.54,1.29,19.54,19.54,0,0,0-5.85,3.07c-1.35,1.05-2,1.91-2.05,1.86a2.15,2.15,0,0,1,.41-.64,11,11,0,0,1,1.43-1.47,17.78,17.78,0,0,1,5.92-3.25,29.8,29.8,0,0,1,6.65-1.18A15.66,15.66,0,0,1,436,404.36Z" style="fill: rgb(38, 50, 56); transform-origin: 427.4px 407.657px;" id="el7opvy8so2qj" class="animable"></path><path d="M419.61,410c-.14-.09,1.1-2,2.07-4.54s1.11-4.83,1.27-4.8a4.28,4.28,0,0,1,0,1.48,16.43,16.43,0,0,1-.8,3.48,17.85,17.85,0,0,1-1.6,3.2C420,409.56,419.67,410,419.61,410Z" style="fill: rgb(38, 50, 56); transform-origin: 421.307px 405.33px;" id="el97biox2c27" class="animable"></path><path d="M443.58,370.77a3.31,3.31,0,0,1-.44.23l-1.3.59c-.57.24-1.26.55-2,1s-1.69.82-2.64,1.39l-1.5.85c-.52.3-1,.66-1.59,1-1.1.67-2.21,1.5-3.4,2.35a63.78,63.78,0,0,0-7.11,6.25,65.29,65.29,0,0,0-6,7.31c-.81,1.22-1.6,2.36-2.23,3.49-.32.56-.66,1.08-.94,1.62l-.81,1.53c-.53,1-.91,1.89-1.29,2.68s-.67,1.49-.89,2.06l-.54,1.32a2.29,2.29,0,0,1-.22.44,1.79,1.79,0,0,1,.13-.48c.12-.35.28-.8.46-1.34a20.87,20.87,0,0,1,.83-2.1c.35-.81.72-1.75,1.24-2.73l.78-1.55c.27-.54.61-1.08.93-1.64.62-1.15,1.4-2.31,2.2-3.53a61.48,61.48,0,0,1,6-7.4,60.83,60.83,0,0,1,7.18-6.27c1.2-.84,2.33-1.67,3.45-2.33.56-.34,1.08-.69,1.61-1l1.53-.84c1-.55,1.89-.95,2.68-1.33s1.49-.67,2.07-.89l1.33-.51A1.87,1.87,0,0,1,443.58,370.77Z" style="fill: rgb(38, 50, 56); transform-origin: 427.13px 387.825px;" id="el5vvwldba3i" class="animable"></path><path d="M423.88,384a3.19,3.19,0,0,1,1.09-1.61,6.79,6.79,0,0,1,4.36-1.67,12,12,0,0,1,4.59.89,6.44,6.44,0,0,1,1.74.85,11.52,11.52,0,0,1-1.85-.54,13.56,13.56,0,0,0-4.47-.75,7.12,7.12,0,0,0-4.16,1.46A14.54,14.54,0,0,0,423.88,384Z" style="fill: rgb(38, 50, 56); transform-origin: 429.77px 382.36px;" id="elonso9ukeod" class="animable"></path><path d="M420.94,387a16,16,0,0,0,1.24-4,16.53,16.53,0,0,0-.28-4.21,2.65,2.65,0,0,1,.51,1.17,8.19,8.19,0,0,1,.22,3.09,8.28,8.28,0,0,1-.92,3C421.32,386.67,421,387,420.94,387Z" style="fill: rgb(38, 50, 56); transform-origin: 421.814px 382.895px;" id="elqjfp17apoz" class="animable"></path><path d="M388.87,427.87c.68,12,4.31,24.28,9.89,36.67H423c5.33-12.26,8.7-24.49,9.3-36.67Z" style="fill: rgb(69, 90, 100); transform-origin: 410.585px 446.205px;" id="el1udsi0s0m96" class="animable"></path><path d="M428.4,447.35c0,.13-8,.23-17.85.23s-17.84-.1-17.84-.23,8-.23,17.84-.23S428.4,447.23,428.4,447.35Z" style="fill: rgb(250, 250, 250); transform-origin: 410.555px 447.35px;" id="eltordcgsxf" class="animable"></path><path d="M427.86,451.71c0,.13-7.49.23-16.73.23s-16.73-.1-16.73-.23,7.49-.22,16.73-.22S427.86,451.59,427.86,451.71Z" style="fill: rgb(250, 250, 250); transform-origin: 411.13px 451.715px;" id="ele6lybh86s1e" class="animable"></path></g><defs>     <filter id="active" height="200%">         <feMorphology in="SourceAlpha" result="DILATED" operator="dilate" radius="2"></feMorphology>                <feFlood flood-color="#32DFEC" flood-opacity="1" result="PINK"></feFlood>        <feComposite in="PINK" in2="DILATED" operator="in" result="OUTLINE"></feComposite>        <feMerge>            <feMergeNode in="OUTLINE"></feMergeNode>            <feMergeNode in="SourceGraphic"></feMergeNode>        </feMerge>    </filter>    <filter id="hover" height="200%">        <feMorphology in="SourceAlpha" result="DILATED" operator="dilate" radius="2"></feMorphology>                <feFlood flood-color="#ff0000" flood-opacity="0.5" result="PINK"></feFlood>        <feComposite in="PINK" in2="DILATED" operator="in" result="OUTLINE"></feComposite>        <feMerge>            <feMergeNode in="OUTLINE"></feMergeNode>            <feMergeNode in="SourceGraphic"></feMergeNode>        </feMerge>            <feColorMatrix type="matrix" values="0   0   0   0   0                0   1   0   0   0                0   0   0   0   0                0   0   0   1   0 "></feColorMatrix>    </filter></defs></svg>